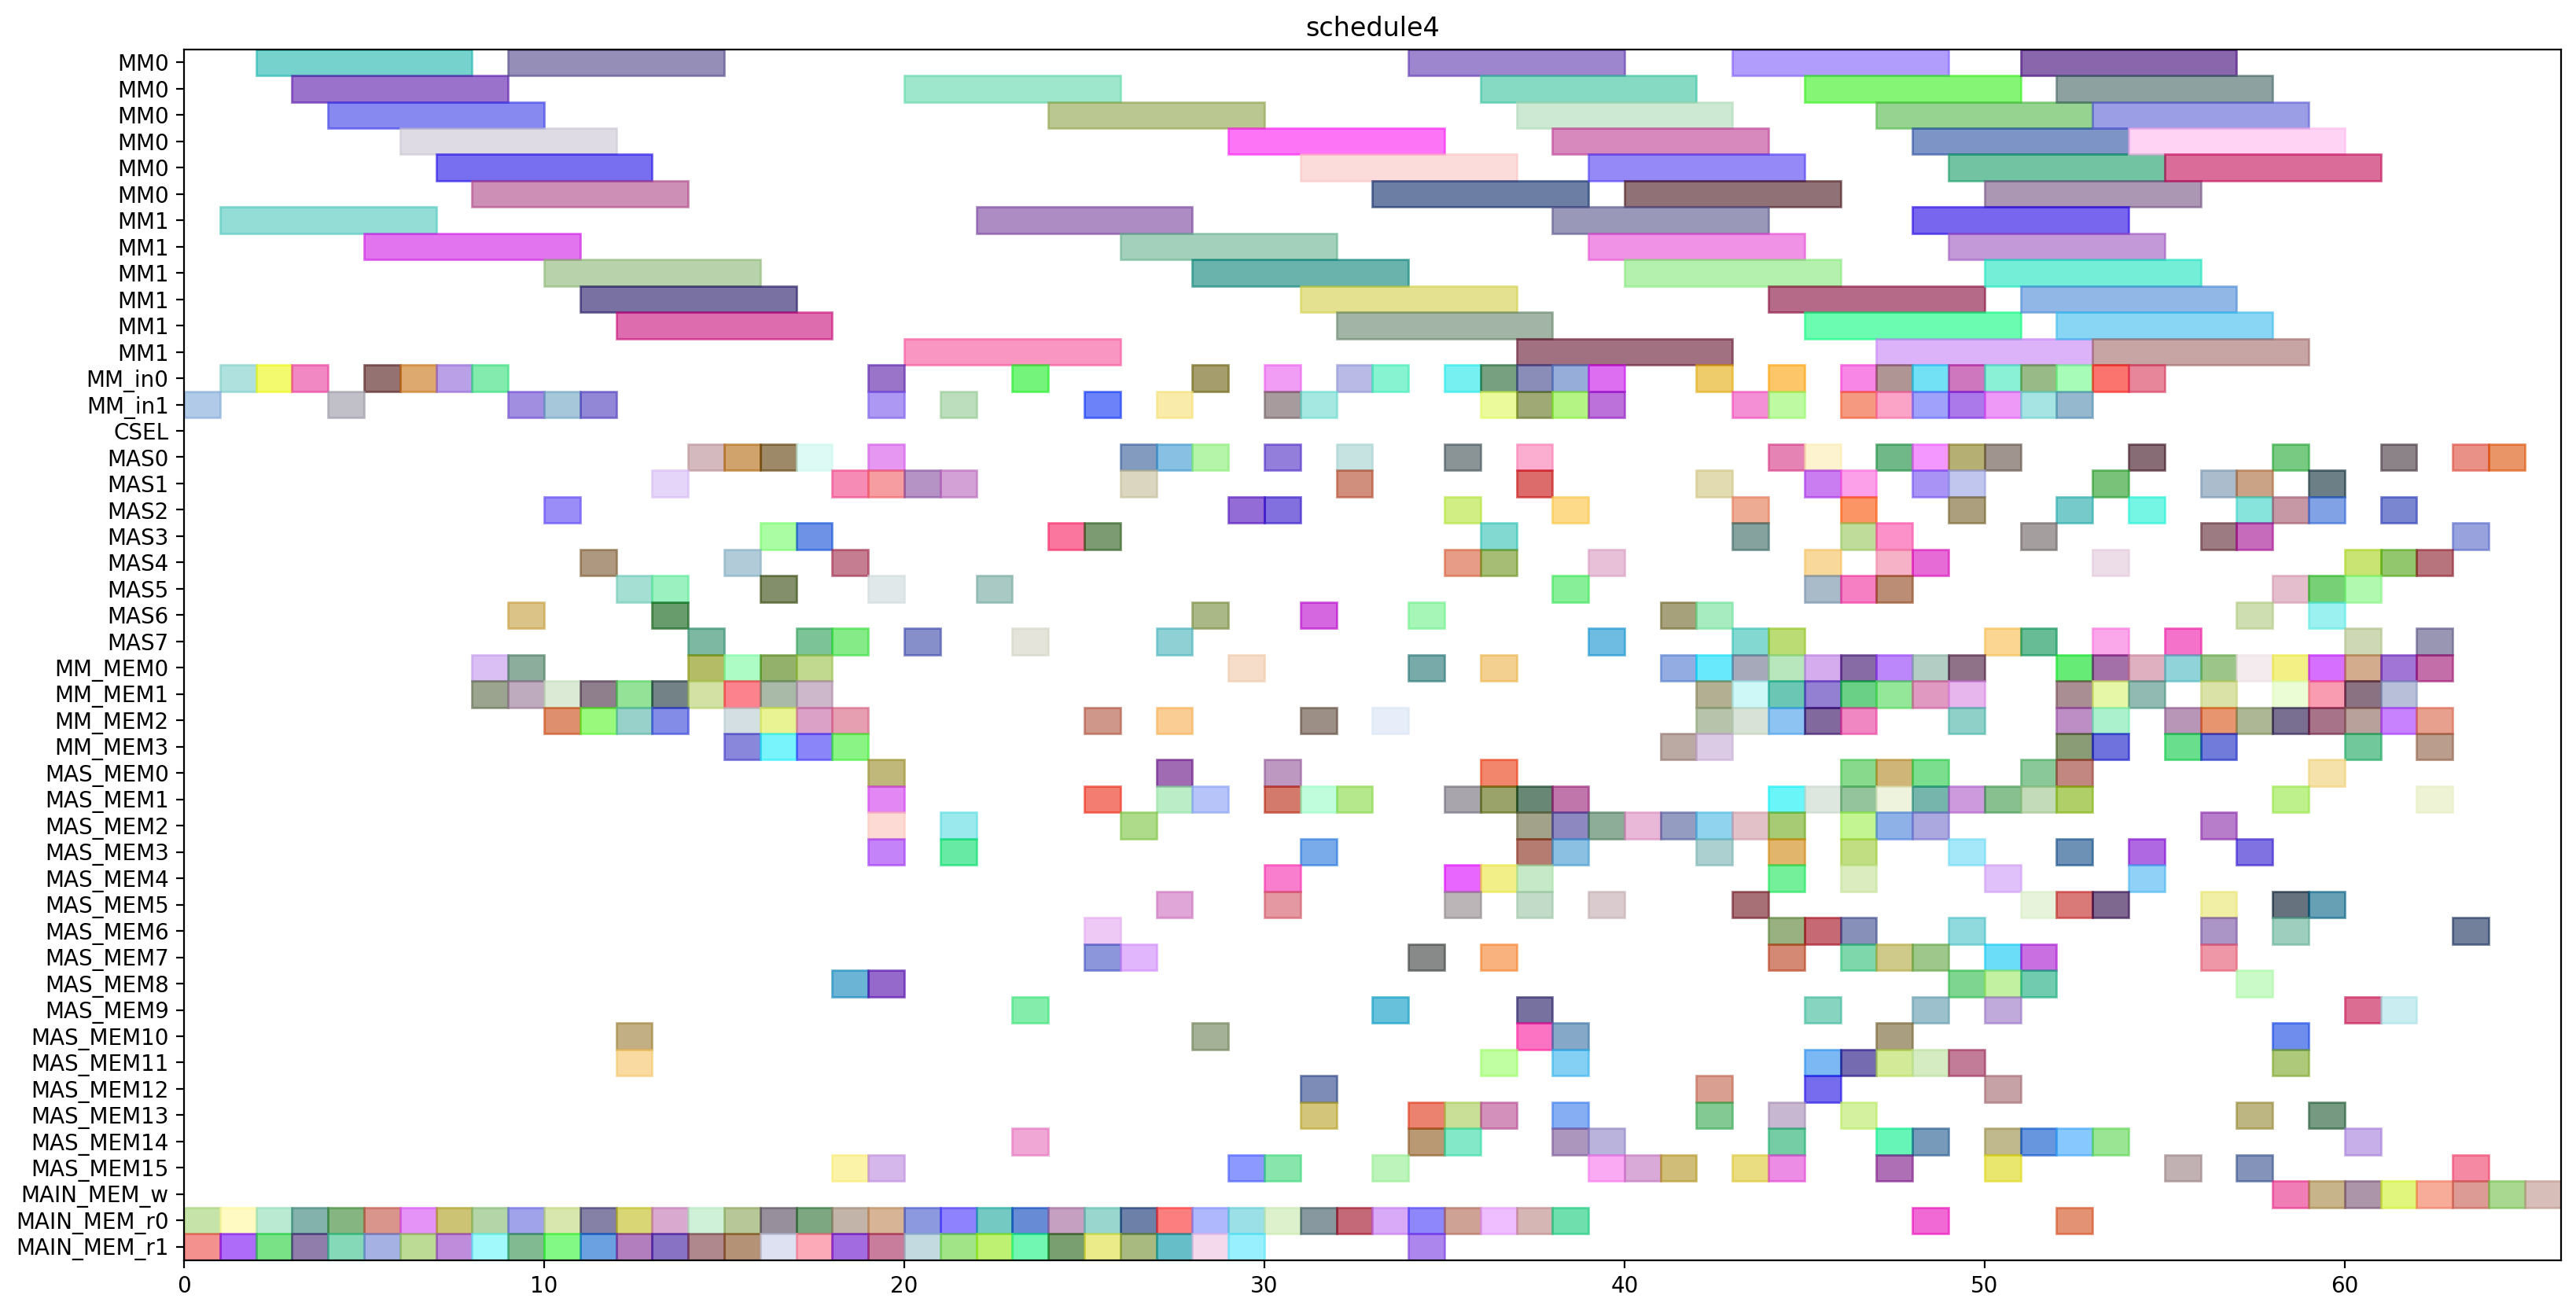

Generate this figure with Python:
from pyschedule import Scenario, solvers, plotters, alt


def solve():
	horizon = 186
	S = Scenario("schedule4", horizon=horizon)

	# resource
	MM = S.Resources('MM', num=2, size=6)
	MM_in = S.Resources('MM_in', num=2)
	CSEL = S.Resource('CSEL')
	MAS = S.Resources('MAS', num=8, size=1, periods=range(1, horizon))
	MM_MEM = S.Resources('MM_MEM', num=4)
	MAS_MEM = S.Resources('MAS_MEM', num=16)
	MAIN_MEM_w = S.Resource('MAIN_MEM_w', size=1)
	MAIN_MEM_r = S.Resources('MAIN_MEM_r', num=2)

	# result of previous scheduling
	T7_t0_in = S.Task('T7_t0_in', length=1, delay_cost=1)
	S += T7_t0_in >= 0
	T7_t0_in += MM_in[1]

	T7_t0_mem0 = S.Task('T7_t0_mem0', length=1, delay_cost=1)
	S += T7_t0_mem0 >= 0
	T7_t0_mem0 += MAIN_MEM_r[0]

	T7_t0_mem1 = S.Task('T7_t0_mem1', length=1, delay_cost=1)
	S += T7_t0_mem1 >= 0
	T7_t0_mem1 += MAIN_MEM_r[1]

	T6_t0_in = S.Task('T6_t0_in', length=1, delay_cost=1)
	S += T6_t0_in >= 1
	T6_t0_in += MM_in[0]

	T6_t0_mem0 = S.Task('T6_t0_mem0', length=1, delay_cost=1)
	S += T6_t0_mem0 >= 1
	T6_t0_mem0 += MAIN_MEM_r[0]

	T6_t0_mem1 = S.Task('T6_t0_mem1', length=1, delay_cost=1)
	S += T6_t0_mem1 >= 1
	T6_t0_mem1 += MAIN_MEM_r[1]

	T7_t0 = S.Task('T7_t0', length=6, delay_cost=1)
	S += T7_t0 >= 1
	T7_t0 += MM[1]

	T6_t0 = S.Task('T6_t0', length=6, delay_cost=1)
	S += T6_t0 >= 2
	T6_t0 += MM[0]

	T6_t1_in = S.Task('T6_t1_in', length=1, delay_cost=1)
	S += T6_t1_in >= 2
	T6_t1_in += MM_in[0]

	T6_t1_mem0 = S.Task('T6_t1_mem0', length=1, delay_cost=1)
	S += T6_t1_mem0 >= 2
	T6_t1_mem0 += MAIN_MEM_r[0]

	T6_t1_mem1 = S.Task('T6_t1_mem1', length=1, delay_cost=1)
	S += T6_t1_mem1 >= 2
	T6_t1_mem1 += MAIN_MEM_r[1]

	T4_t1_in = S.Task('T4_t1_in', length=1, delay_cost=1)
	S += T4_t1_in >= 3
	T4_t1_in += MM_in[0]

	T4_t1_mem0 = S.Task('T4_t1_mem0', length=1, delay_cost=1)
	S += T4_t1_mem0 >= 3
	T4_t1_mem0 += MAIN_MEM_r[0]

	T4_t1_mem1 = S.Task('T4_t1_mem1', length=1, delay_cost=1)
	S += T4_t1_mem1 >= 3
	T4_t1_mem1 += MAIN_MEM_r[1]

	T6_t1 = S.Task('T6_t1', length=6, delay_cost=1)
	S += T6_t1 >= 3
	T6_t1 += MM[0]

	T4_t0_in = S.Task('T4_t0_in', length=1, delay_cost=1)
	S += T4_t0_in >= 4
	T4_t0_in += MM_in[1]

	T4_t0_mem0 = S.Task('T4_t0_mem0', length=1, delay_cost=1)
	S += T4_t0_mem0 >= 4
	T4_t0_mem0 += MAIN_MEM_r[0]

	T4_t0_mem1 = S.Task('T4_t0_mem1', length=1, delay_cost=1)
	S += T4_t0_mem1 >= 4
	T4_t0_mem1 += MAIN_MEM_r[1]

	T4_t1 = S.Task('T4_t1', length=6, delay_cost=1)
	S += T4_t1 >= 4
	T4_t1 += MM[0]

	T4_t0 = S.Task('T4_t0', length=6, delay_cost=1)
	S += T4_t0 >= 5
	T4_t0 += MM[1]

	T7_t1_in = S.Task('T7_t1_in', length=1, delay_cost=1)
	S += T7_t1_in >= 5
	T7_t1_in += MM_in[0]

	T7_t1_mem0 = S.Task('T7_t1_mem0', length=1, delay_cost=1)
	S += T7_t1_mem0 >= 5
	T7_t1_mem0 += MAIN_MEM_r[0]

	T7_t1_mem1 = S.Task('T7_t1_mem1', length=1, delay_cost=1)
	S += T7_t1_mem1 >= 5
	T7_t1_mem1 += MAIN_MEM_r[1]

	T5_t3_in = S.Task('T5_t3_in', length=1, delay_cost=1)
	S += T5_t3_in >= 6
	T5_t3_in += MM_in[0]

	T5_t3_mem0 = S.Task('T5_t3_mem0', length=1, delay_cost=1)
	S += T5_t3_mem0 >= 6
	T5_t3_mem0 += MAIN_MEM_r[0]

	T5_t3_mem1 = S.Task('T5_t3_mem1', length=1, delay_cost=1)
	S += T5_t3_mem1 >= 6
	T5_t3_mem1 += MAIN_MEM_r[1]

	T7_t1 = S.Task('T7_t1', length=6, delay_cost=1)
	S += T7_t1 >= 6
	T7_t1 += MM[0]

	T3_t1_in = S.Task('T3_t1_in', length=1, delay_cost=1)
	S += T3_t1_in >= 7
	T3_t1_in += MM_in[0]

	T3_t1_mem0 = S.Task('T3_t1_mem0', length=1, delay_cost=1)
	S += T3_t1_mem0 >= 7
	T3_t1_mem0 += MAIN_MEM_r[0]

	T3_t1_mem1 = S.Task('T3_t1_mem1', length=1, delay_cost=1)
	S += T3_t1_mem1 >= 7
	T3_t1_mem1 += MAIN_MEM_r[1]

	T5_t3 = S.Task('T5_t3', length=6, delay_cost=1)
	S += T5_t3 >= 7
	T5_t3 += MM[0]

	T3_t0_in = S.Task('T3_t0_in', length=1, delay_cost=1)
	S += T3_t0_in >= 8
	T3_t0_in += MM_in[0]

	T3_t0_mem0 = S.Task('T3_t0_mem0', length=1, delay_cost=1)
	S += T3_t0_mem0 >= 8
	T3_t0_mem0 += MAIN_MEM_r[0]

	T3_t0_mem1 = S.Task('T3_t0_mem1', length=1, delay_cost=1)
	S += T3_t0_mem1 >= 8
	T3_t0_mem1 += MAIN_MEM_r[1]

	T3_t1 = S.Task('T3_t1', length=6, delay_cost=1)
	S += T3_t1 >= 8
	T3_t1 += MM[0]

	T60_mem0 = S.Task('T60_mem0', length=1, delay_cost=1)
	S += T60_mem0 >= 8
	T60_mem0 += MM_MEM[0]

	T60_mem1 = S.Task('T60_mem1', length=1, delay_cost=1)
	S += T60_mem1 >= 8
	T60_mem1 += MM_MEM[1]

	T1_t3_in = S.Task('T1_t3_in', length=1, delay_cost=1)
	S += T1_t3_in >= 9
	T1_t3_in += MM_in[1]

	T1_t3_mem0 = S.Task('T1_t3_mem0', length=1, delay_cost=1)
	S += T1_t3_mem0 >= 9
	T1_t3_mem0 += MAIN_MEM_r[0]

	T1_t3_mem1 = S.Task('T1_t3_mem1', length=1, delay_cost=1)
	S += T1_t3_mem1 >= 9
	T1_t3_mem1 += MAIN_MEM_r[1]

	T3_t0 = S.Task('T3_t0', length=6, delay_cost=1)
	S += T3_t0 >= 9
	T3_t0 += MM[0]

	T60 = S.Task('T60', length=1, delay_cost=1)
	S += T60 >= 9
	T60 += MAS[6]

	T6_t5_mem0 = S.Task('T6_t5_mem0', length=1, delay_cost=1)
	S += T6_t5_mem0 >= 9
	T6_t5_mem0 += MM_MEM[0]

	T6_t5_mem1 = S.Task('T6_t5_mem1', length=1, delay_cost=1)
	S += T6_t5_mem1 >= 9
	T6_t5_mem1 += MM_MEM[1]

	T1_t3 = S.Task('T1_t3', length=6, delay_cost=1)
	S += T1_t3 >= 10
	T1_t3 += MM[1]

	T2_t1_in = S.Task('T2_t1_in', length=1, delay_cost=1)
	S += T2_t1_in >= 10
	T2_t1_in += MM_in[1]

	T2_t1_mem0 = S.Task('T2_t1_mem0', length=1, delay_cost=1)
	S += T2_t1_mem0 >= 10
	T2_t1_mem0 += MAIN_MEM_r[0]

	T2_t1_mem1 = S.Task('T2_t1_mem1', length=1, delay_cost=1)
	S += T2_t1_mem1 >= 10
	T2_t1_mem1 += MAIN_MEM_r[1]

	T40_mem0 = S.Task('T40_mem0', length=1, delay_cost=1)
	S += T40_mem0 >= 10
	T40_mem0 += MM_MEM[2]

	T40_mem1 = S.Task('T40_mem1', length=1, delay_cost=1)
	S += T40_mem1 >= 10
	T40_mem1 += MM_MEM[1]

	T6_t5 = S.Task('T6_t5', length=1, delay_cost=1)
	S += T6_t5 >= 10
	T6_t5 += MAS[2]

	T2_t0_in = S.Task('T2_t0_in', length=1, delay_cost=1)
	S += T2_t0_in >= 11
	T2_t0_in += MM_in[1]

	T2_t0_mem0 = S.Task('T2_t0_mem0', length=1, delay_cost=1)
	S += T2_t0_mem0 >= 11
	T2_t0_mem0 += MAIN_MEM_r[0]

	T2_t0_mem1 = S.Task('T2_t0_mem1', length=1, delay_cost=1)
	S += T2_t0_mem1 >= 11
	T2_t0_mem1 += MAIN_MEM_r[1]

	T2_t1 = S.Task('T2_t1', length=6, delay_cost=1)
	S += T2_t1 >= 11
	T2_t1 += MM[1]

	T40 = S.Task('T40', length=1, delay_cost=1)
	S += T40 >= 11
	T40 += MAS[4]

	T70_mem0 = S.Task('T70_mem0', length=1, delay_cost=1)
	S += T70_mem0 >= 11
	T70_mem0 += MM_MEM[2]

	T70_mem1 = S.Task('T70_mem1', length=1, delay_cost=1)
	S += T70_mem1 >= 11
	T70_mem1 += MM_MEM[1]

	T11_t2_mem0 = S.Task('T11_t2_mem0', length=1, delay_cost=1)
	S += T11_t2_mem0 >= 12
	T11_t2_mem0 += MAIN_MEM_r[0]

	T11_t2_mem1 = S.Task('T11_t2_mem1', length=1, delay_cost=1)
	S += T11_t2_mem1 >= 12
	T11_t2_mem1 += MAIN_MEM_r[1]

	T150_mem0 = S.Task('T150_mem0', length=1, delay_cost=1)
	S += T150_mem0 >= 12
	T150_mem0 += MAS_MEM[10]

	T150_mem1 = S.Task('T150_mem1', length=1, delay_cost=1)
	S += T150_mem1 >= 12
	T150_mem1 += MAS_MEM[11]

	T2_t0 = S.Task('T2_t0', length=6, delay_cost=1)
	S += T2_t0 >= 12
	T2_t0 += MM[1]

	T4_t5_mem0 = S.Task('T4_t5_mem0', length=1, delay_cost=1)
	S += T4_t5_mem0 >= 12
	T4_t5_mem0 += MM_MEM[2]

	T4_t5_mem1 = S.Task('T4_t5_mem1', length=1, delay_cost=1)
	S += T4_t5_mem1 >= 12
	T4_t5_mem1 += MM_MEM[1]

	T70 = S.Task('T70', length=1, delay_cost=1)
	S += T70 >= 12
	T70 += MAS[5]

	T11_t2 = S.Task('T11_t2', length=1, delay_cost=1)
	S += T11_t2 >= 13
	T11_t2 += MAS[5]

	T150 = S.Task('T150', length=1, delay_cost=1)
	S += T150 >= 13
	T150 += MAS[6]

	T4_t5 = S.Task('T4_t5', length=1, delay_cost=1)
	S += T4_t5 >= 13
	T4_t5 += MAS[1]

	T7_t5_mem0 = S.Task('T7_t5_mem0', length=1, delay_cost=1)
	S += T7_t5_mem0 >= 13
	T7_t5_mem0 += MM_MEM[2]

	T7_t5_mem1 = S.Task('T7_t5_mem1', length=1, delay_cost=1)
	S += T7_t5_mem1 >= 13
	T7_t5_mem1 += MM_MEM[1]

	T9_t2_mem0 = S.Task('T9_t2_mem0', length=1, delay_cost=1)
	S += T9_t2_mem0 >= 13
	T9_t2_mem0 += MAIN_MEM_r[0]

	T9_t2_mem1 = S.Task('T9_t2_mem1', length=1, delay_cost=1)
	S += T9_t2_mem1 >= 13
	T9_t2_mem1 += MAIN_MEM_r[1]

	T5_t5_mem0 = S.Task('T5_t5_mem0', length=1, delay_cost=1)
	S += T5_t5_mem0 >= 14
	T5_t5_mem0 += MM_MEM[0]

	T5_t5_mem1 = S.Task('T5_t5_mem1', length=1, delay_cost=1)
	S += T5_t5_mem1 >= 14
	T5_t5_mem1 += MM_MEM[1]

	T7_t3_mem0 = S.Task('T7_t3_mem0', length=1, delay_cost=1)
	S += T7_t3_mem0 >= 14
	T7_t3_mem0 += MAIN_MEM_r[0]

	T7_t3_mem1 = S.Task('T7_t3_mem1', length=1, delay_cost=1)
	S += T7_t3_mem1 >= 14
	T7_t3_mem1 += MAIN_MEM_r[1]

	T7_t5 = S.Task('T7_t5', length=1, delay_cost=1)
	S += T7_t5 >= 14
	T7_t5 += MAS[7]

	T9_t2 = S.Task('T9_t2', length=1, delay_cost=1)
	S += T9_t2 >= 14
	T9_t2 += MAS[0]

	T10_t2_mem0 = S.Task('T10_t2_mem0', length=1, delay_cost=1)
	S += T10_t2_mem0 >= 15
	T10_t2_mem0 += MAIN_MEM_r[0]

	T10_t2_mem1 = S.Task('T10_t2_mem1', length=1, delay_cost=1)
	S += T10_t2_mem1 >= 15
	T10_t2_mem1 += MAIN_MEM_r[1]

	T11_mem0 = S.Task('T11_mem0', length=1, delay_cost=1)
	S += T11_mem0 >= 15
	T11_mem0 += MM_MEM[2]

	T11_mem1 = S.Task('T11_mem1', length=1, delay_cost=1)
	S += T11_mem1 >= 15
	T11_mem1 += MM_MEM[3]

	T51_mem0 = S.Task('T51_mem0', length=1, delay_cost=1)
	S += T51_mem0 >= 15
	T51_mem0 += MM_MEM[0]

	T51_mem1 = S.Task('T51_mem1', length=1, delay_cost=1)
	S += T51_mem1 >= 15
	T51_mem1 += MM_MEM[1]

	T5_t5 = S.Task('T5_t5', length=1, delay_cost=1)
	S += T5_t5 >= 15
	T5_t5 += MAS[0]

	T7_t3 = S.Task('T7_t3', length=1, delay_cost=1)
	S += T7_t3 >= 15
	T7_t3 += MAS[4]

	T10_t2 = S.Task('T10_t2', length=1, delay_cost=1)
	S += T10_t2 >= 16
	T10_t2 += MAS[5]

	T11 = S.Task('T11', length=1, delay_cost=1)
	S += T11 >= 16
	T11 += MAS[0]

	T1_t5_mem0 = S.Task('T1_t5_mem0', length=1, delay_cost=1)
	S += T1_t5_mem0 >= 16
	T1_t5_mem0 += MM_MEM[2]

	T1_t5_mem1 = S.Task('T1_t5_mem1', length=1, delay_cost=1)
	S += T1_t5_mem1 >= 16
	T1_t5_mem1 += MM_MEM[3]

	T30_mem0 = S.Task('T30_mem0', length=1, delay_cost=1)
	S += T30_mem0 >= 16
	T30_mem0 += MM_MEM[0]

	T30_mem1 = S.Task('T30_mem1', length=1, delay_cost=1)
	S += T30_mem1 >= 16
	T30_mem1 += MM_MEM[1]

	T51 = S.Task('T51', length=1, delay_cost=1)
	S += T51 >= 16
	T51 += MAS[3]

	T5_t1_mem0 = S.Task('T5_t1_mem0', length=1, delay_cost=1)
	S += T5_t1_mem0 >= 16
	T5_t1_mem0 += MAIN_MEM_r[0]

	T5_t1_mem1 = S.Task('T5_t1_mem1', length=1, delay_cost=1)
	S += T5_t1_mem1 >= 16
	T5_t1_mem1 += MAIN_MEM_r[1]

	T1_t5 = S.Task('T1_t5', length=1, delay_cost=1)
	S += T1_t5 >= 17
	T1_t5 += MAS[3]

	T20_mem0 = S.Task('T20_mem0', length=1, delay_cost=1)
	S += T20_mem0 >= 17
	T20_mem0 += MM_MEM[2]

	T20_mem1 = S.Task('T20_mem1', length=1, delay_cost=1)
	S += T20_mem1 >= 17
	T20_mem1 += MM_MEM[3]

	T30 = S.Task('T30', length=1, delay_cost=1)
	S += T30 >= 17
	T30 += MAS[7]

	T3_t5_mem0 = S.Task('T3_t5_mem0', length=1, delay_cost=1)
	S += T3_t5_mem0 >= 17
	T3_t5_mem0 += MM_MEM[0]

	T3_t5_mem1 = S.Task('T3_t5_mem1', length=1, delay_cost=1)
	S += T3_t5_mem1 >= 17
	T3_t5_mem1 += MM_MEM[1]

	T5_t1 = S.Task('T5_t1', length=1, delay_cost=1)
	S += T5_t1 >= 17
	T5_t1 += MAS[0]

	T6_t3_mem0 = S.Task('T6_t3_mem0', length=1, delay_cost=1)
	S += T6_t3_mem0 >= 17
	T6_t3_mem0 += MAIN_MEM_r[0]

	T6_t3_mem1 = S.Task('T6_t3_mem1', length=1, delay_cost=1)
	S += T6_t3_mem1 >= 17
	T6_t3_mem1 += MAIN_MEM_r[1]

	T130_mem0 = S.Task('T130_mem0', length=1, delay_cost=1)
	S += T130_mem0 >= 18
	T130_mem0 += MAS_MEM[8]

	T130_mem1 = S.Task('T130_mem1', length=1, delay_cost=1)
	S += T130_mem1 >= 18
	T130_mem1 += MAS_MEM[15]

	T20 = S.Task('T20', length=1, delay_cost=1)
	S += T20 >= 18
	T20 += MAS[7]

	T2_t5_mem0 = S.Task('T2_t5_mem0', length=1, delay_cost=1)
	S += T2_t5_mem0 >= 18
	T2_t5_mem0 += MM_MEM[2]

	T2_t5_mem1 = S.Task('T2_t5_mem1', length=1, delay_cost=1)
	S += T2_t5_mem1 >= 18
	T2_t5_mem1 += MM_MEM[3]

	T3_t5 = S.Task('T3_t5', length=1, delay_cost=1)
	S += T3_t5 >= 18
	T3_t5 += MAS[4]

	T5_t0_mem0 = S.Task('T5_t0_mem0', length=1, delay_cost=1)
	S += T5_t0_mem0 >= 18
	T5_t0_mem0 += MAIN_MEM_r[0]

	T5_t0_mem1 = S.Task('T5_t0_mem1', length=1, delay_cost=1)
	S += T5_t0_mem1 >= 18
	T5_t0_mem1 += MAIN_MEM_r[1]

	T6_t3 = S.Task('T6_t3', length=1, delay_cost=1)
	S += T6_t3 >= 18
	T6_t3 += MAS[1]

	T120_mem0 = S.Task('T120_mem0', length=1, delay_cost=1)
	S += T120_mem0 >= 19
	T120_mem0 += MAS_MEM[8]

	T120_mem1 = S.Task('T120_mem1', length=1, delay_cost=1)
	S += T120_mem1 >= 19
	T120_mem1 += MAS_MEM[15]

	T130 = S.Task('T130', length=1, delay_cost=1)
	S += T130 >= 19
	T130 += MAS[1]

	T14_t0_in = S.Task('T14_t0_in', length=1, delay_cost=1)
	S += T14_t0_in >= 19
	T14_t0_in += MM_in[0]

	T14_t0_mem0 = S.Task('T14_t0_mem0', length=1, delay_cost=1)
	S += T14_t0_mem0 >= 19
	T14_t0_mem0 += MAS_MEM[2]

	T14_t0_mem1 = S.Task('T14_t0_mem1', length=1, delay_cost=1)
	S += T14_t0_mem1 >= 19
	T14_t0_mem1 += MAS_MEM[3]

	T2_t5 = S.Task('T2_t5', length=1, delay_cost=1)
	S += T2_t5 >= 19
	T2_t5 += MAS[5]

	T5_t0 = S.Task('T5_t0', length=1, delay_cost=1)
	S += T5_t0 >= 19
	T5_t0 += MAS[0]

	T5_t2_in = S.Task('T5_t2_in', length=1, delay_cost=1)
	S += T5_t2_in >= 19
	T5_t2_in += MM_in[1]

	T5_t2_mem0 = S.Task('T5_t2_mem0', length=1, delay_cost=1)
	S += T5_t2_mem0 >= 19
	T5_t2_mem0 += MAS_MEM[0]

	T5_t2_mem1 = S.Task('T5_t2_mem1', length=1, delay_cost=1)
	S += T5_t2_mem1 >= 19
	T5_t2_mem1 += MAS_MEM[1]

	T8_t2_mem0 = S.Task('T8_t2_mem0', length=1, delay_cost=1)
	S += T8_t2_mem0 >= 19
	T8_t2_mem0 += MAIN_MEM_r[0]

	T8_t2_mem1 = S.Task('T8_t2_mem1', length=1, delay_cost=1)
	S += T8_t2_mem1 >= 19
	T8_t2_mem1 += MAIN_MEM_r[1]

	T120 = S.Task('T120', length=1, delay_cost=1)
	S += T120 >= 20
	T120 += MAS[7]

	T14_t0 = S.Task('T14_t0', length=6, delay_cost=1)
	S += T14_t0 >= 20
	T14_t0 += MM[0]

	T5_t2 = S.Task('T5_t2', length=6, delay_cost=1)
	S += T5_t2 >= 20
	T5_t2 += MM[1]

	T6_t2_mem0 = S.Task('T6_t2_mem0', length=1, delay_cost=1)
	S += T6_t2_mem0 >= 20
	T6_t2_mem0 += MAIN_MEM_r[0]

	T6_t2_mem1 = S.Task('T6_t2_mem1', length=1, delay_cost=1)
	S += T6_t2_mem1 >= 20
	T6_t2_mem1 += MAIN_MEM_r[1]

	T8_t2 = S.Task('T8_t2', length=1, delay_cost=1)
	S += T8_t2 >= 20
	T8_t2 += MAS[1]

	T1_t0_mem0 = S.Task('T1_t0_mem0', length=1, delay_cost=1)
	S += T1_t0_mem0 >= 21
	T1_t0_mem0 += MAIN_MEM_r[0]

	T1_t0_mem1 = S.Task('T1_t0_mem1', length=1, delay_cost=1)
	S += T1_t0_mem1 >= 21
	T1_t0_mem1 += MAIN_MEM_r[1]

	T6_t2 = S.Task('T6_t2', length=1, delay_cost=1)
	S += T6_t2 >= 21
	T6_t2 += MAS[1]

	T6_t4_in = S.Task('T6_t4_in', length=1, delay_cost=1)
	S += T6_t4_in >= 21
	T6_t4_in += MM_in[1]

	T6_t4_mem0 = S.Task('T6_t4_mem0', length=1, delay_cost=1)
	S += T6_t4_mem0 >= 21
	T6_t4_mem0 += MAS_MEM[2]

	T6_t4_mem1 = S.Task('T6_t4_mem1', length=1, delay_cost=1)
	S += T6_t4_mem1 >= 21
	T6_t4_mem1 += MAS_MEM[3]

	T1_t0 = S.Task('T1_t0', length=1, delay_cost=1)
	S += T1_t0 >= 22
	T1_t0 += MAS[5]

	T6_t4 = S.Task('T6_t4', length=6, delay_cost=1)
	S += T6_t4 >= 22
	T6_t4 += MM[1]

	T7_t2_mem0 = S.Task('T7_t2_mem0', length=1, delay_cost=1)
	S += T7_t2_mem0 >= 22
	T7_t2_mem0 += MAIN_MEM_r[0]

	T7_t2_mem1 = S.Task('T7_t2_mem1', length=1, delay_cost=1)
	S += T7_t2_mem1 >= 22
	T7_t2_mem1 += MAIN_MEM_r[1]

	T4_t3_mem0 = S.Task('T4_t3_mem0', length=1, delay_cost=1)
	S += T4_t3_mem0 >= 23
	T4_t3_mem0 += MAIN_MEM_r[0]

	T4_t3_mem1 = S.Task('T4_t3_mem1', length=1, delay_cost=1)
	S += T4_t3_mem1 >= 23
	T4_t3_mem1 += MAIN_MEM_r[1]

	T7_t2 = S.Task('T7_t2', length=1, delay_cost=1)
	S += T7_t2 >= 23
	T7_t2 += MAS[7]

	T7_t4_in = S.Task('T7_t4_in', length=1, delay_cost=1)
	S += T7_t4_in >= 23
	T7_t4_in += MM_in[0]

	T7_t4_mem0 = S.Task('T7_t4_mem0', length=1, delay_cost=1)
	S += T7_t4_mem0 >= 23
	T7_t4_mem0 += MAS_MEM[14]

	T7_t4_mem1 = S.Task('T7_t4_mem1', length=1, delay_cost=1)
	S += T7_t4_mem1 >= 23
	T7_t4_mem1 += MAS_MEM[9]

	T4_t2_mem0 = S.Task('T4_t2_mem0', length=1, delay_cost=1)
	S += T4_t2_mem0 >= 24
	T4_t2_mem0 += MAIN_MEM_r[0]

	T4_t2_mem1 = S.Task('T4_t2_mem1', length=1, delay_cost=1)
	S += T4_t2_mem1 >= 24
	T4_t2_mem1 += MAIN_MEM_r[1]

	T4_t3 = S.Task('T4_t3', length=1, delay_cost=1)
	S += T4_t3 >= 24
	T4_t3 += MAS[3]

	T7_t4 = S.Task('T7_t4', length=6, delay_cost=1)
	S += T7_t4 >= 24
	T7_t4 += MM[0]

	T3_t3_mem0 = S.Task('T3_t3_mem0', length=1, delay_cost=1)
	S += T3_t3_mem0 >= 25
	T3_t3_mem0 += MAIN_MEM_r[0]

	T3_t3_mem1 = S.Task('T3_t3_mem1', length=1, delay_cost=1)
	S += T3_t3_mem1 >= 25
	T3_t3_mem1 += MAIN_MEM_r[1]

	T4_t2 = S.Task('T4_t2', length=1, delay_cost=1)
	S += T4_t2 >= 25
	T4_t2 += MAS[3]

	T4_t4_in = S.Task('T4_t4_in', length=1, delay_cost=1)
	S += T4_t4_in >= 25
	T4_t4_in += MM_in[1]

	T4_t4_mem0 = S.Task('T4_t4_mem0', length=1, delay_cost=1)
	S += T4_t4_mem0 >= 25
	T4_t4_mem0 += MAS_MEM[6]

	T4_t4_mem1 = S.Task('T4_t4_mem1', length=1, delay_cost=1)
	S += T4_t4_mem1 >= 25
	T4_t4_mem1 += MAS_MEM[7]

	T50_mem0 = S.Task('T50_mem0', length=1, delay_cost=1)
	S += T50_mem0 >= 25
	T50_mem0 += MM_MEM[2]

	T50_mem1 = S.Task('T50_mem1', length=1, delay_cost=1)
	S += T50_mem1 >= 25
	T50_mem1 += MAS_MEM[1]

	T20_t2_mem0 = S.Task('T20_t2_mem0', length=1, delay_cost=1)
	S += T20_t2_mem0 >= 26
	T20_t2_mem0 += MAS_MEM[2]

	T20_t2_mem1 = S.Task('T20_t2_mem1', length=1, delay_cost=1)
	S += T20_t2_mem1 >= 26
	T20_t2_mem1 += MAS_MEM[7]

	T3_t2_mem0 = S.Task('T3_t2_mem0', length=1, delay_cost=1)
	S += T3_t2_mem0 >= 26
	T3_t2_mem0 += MAIN_MEM_r[0]

	T3_t2_mem1 = S.Task('T3_t2_mem1', length=1, delay_cost=1)
	S += T3_t2_mem1 >= 26
	T3_t2_mem1 += MAIN_MEM_r[1]

	T3_t3 = S.Task('T3_t3', length=1, delay_cost=1)
	S += T3_t3 >= 26
	T3_t3 += MAS[0]

	T4_t4 = S.Task('T4_t4', length=6, delay_cost=1)
	S += T4_t4 >= 26
	T4_t4 += MM[1]

	T50 = S.Task('T50', length=1, delay_cost=1)
	S += T50 >= 26
	T50 += MAS[1]

	T1_t1_mem0 = S.Task('T1_t1_mem0', length=1, delay_cost=1)
	S += T1_t1_mem0 >= 27
	T1_t1_mem0 += MAIN_MEM_r[0]

	T1_t1_mem1 = S.Task('T1_t1_mem1', length=1, delay_cost=1)
	S += T1_t1_mem1 >= 27
	T1_t1_mem1 += MAIN_MEM_r[1]

	T20_t2 = S.Task('T20_t2', length=1, delay_cost=1)
	S += T20_t2 >= 27
	T20_t2 += MAS[7]

	T3_t2 = S.Task('T3_t2', length=1, delay_cost=1)
	S += T3_t2 >= 27
	T3_t2 += MAS[0]

	T3_t4_in = S.Task('T3_t4_in', length=1, delay_cost=1)
	S += T3_t4_in >= 27
	T3_t4_in += MM_in[1]

	T3_t4_mem0 = S.Task('T3_t4_mem0', length=1, delay_cost=1)
	S += T3_t4_mem0 >= 27
	T3_t4_mem0 += MAS_MEM[0]

	T3_t4_mem1 = S.Task('T3_t4_mem1', length=1, delay_cost=1)
	S += T3_t4_mem1 >= 27
	T3_t4_mem1 += MAS_MEM[1]

	T61_mem0 = S.Task('T61_mem0', length=1, delay_cost=1)
	S += T61_mem0 >= 27
	T61_mem0 += MM_MEM[2]

	T61_mem1 = S.Task('T61_mem1', length=1, delay_cost=1)
	S += T61_mem1 >= 27
	T61_mem1 += MAS_MEM[5]

	T1_t1 = S.Task('T1_t1', length=1, delay_cost=1)
	S += T1_t1 >= 28
	T1_t1 += MAS[0]

	T1_t2_in = S.Task('T1_t2_in', length=1, delay_cost=1)
	S += T1_t2_in >= 28
	T1_t2_in += MM_in[0]

	T1_t2_mem0 = S.Task('T1_t2_mem0', length=1, delay_cost=1)
	S += T1_t2_mem0 >= 28
	T1_t2_mem0 += MAS_MEM[10]

	T1_t2_mem1 = S.Task('T1_t2_mem1', length=1, delay_cost=1)
	S += T1_t2_mem1 >= 28
	T1_t2_mem1 += MAS_MEM[1]

	T2_t3_mem0 = S.Task('T2_t3_mem0', length=1, delay_cost=1)
	S += T2_t3_mem0 >= 28
	T2_t3_mem0 += MAIN_MEM_r[0]

	T2_t3_mem1 = S.Task('T2_t3_mem1', length=1, delay_cost=1)
	S += T2_t3_mem1 >= 28
	T2_t3_mem1 += MAIN_MEM_r[1]

	T3_t4 = S.Task('T3_t4', length=6, delay_cost=1)
	S += T3_t4 >= 28
	T3_t4 += MM[1]

	T61 = S.Task('T61', length=1, delay_cost=1)
	S += T61 >= 28
	T61 += MAS[6]

	T1_t2 = S.Task('T1_t2', length=6, delay_cost=1)
	S += T1_t2 >= 29
	T1_t2 += MM[0]

	T2_t2_mem0 = S.Task('T2_t2_mem0', length=1, delay_cost=1)
	S += T2_t2_mem0 >= 29
	T2_t2_mem0 += MAIN_MEM_r[0]

	T2_t2_mem1 = S.Task('T2_t2_mem1', length=1, delay_cost=1)
	S += T2_t2_mem1 >= 29
	T2_t2_mem1 += MAIN_MEM_r[1]

	T2_t3 = S.Task('T2_t3', length=1, delay_cost=1)
	S += T2_t3 >= 29
	T2_t3 += MAS[2]

	T71_mem0 = S.Task('T71_mem0', length=1, delay_cost=1)
	S += T71_mem0 >= 29
	T71_mem0 += MM_MEM[0]

	T71_mem1 = S.Task('T71_mem1', length=1, delay_cost=1)
	S += T71_mem1 >= 29
	T71_mem1 += MAS_MEM[15]

	T10_t0_in = S.Task('T10_t0_in', length=1, delay_cost=1)
	S += T10_t0_in >= 30
	T10_t0_in += MM_in[1]

	T10_t0_mem0 = S.Task('T10_t0_mem0', length=1, delay_cost=1)
	S += T10_t0_mem0 >= 30
	T10_t0_mem0 += MAIN_MEM_r[0]

	T10_t0_mem1 = S.Task('T10_t0_mem1', length=1, delay_cost=1)
	S += T10_t0_mem1 >= 30
	T10_t0_mem1 += MAS_MEM[15]

	T151_mem0 = S.Task('T151_mem0', length=1, delay_cost=1)
	S += T151_mem0 >= 30
	T151_mem0 += MAS_MEM[0]

	T151_mem1 = S.Task('T151_mem1', length=1, delay_cost=1)
	S += T151_mem1 >= 30
	T151_mem1 += MAS_MEM[1]

	T2_t2 = S.Task('T2_t2', length=1, delay_cost=1)
	S += T2_t2 >= 30
	T2_t2 += MAS[2]

	T2_t4_in = S.Task('T2_t4_in', length=1, delay_cost=1)
	S += T2_t4_in >= 30
	T2_t4_in += MM_in[0]

	T2_t4_mem0 = S.Task('T2_t4_mem0', length=1, delay_cost=1)
	S += T2_t4_mem0 >= 30
	T2_t4_mem0 += MAS_MEM[4]

	T2_t4_mem1 = S.Task('T2_t4_mem1', length=1, delay_cost=1)
	S += T2_t4_mem1 >= 30
	T2_t4_mem1 += MAS_MEM[5]

	T71 = S.Task('T71', length=1, delay_cost=1)
	S += T71 >= 30
	T71 += MAS[0]

	T10_t0 = S.Task('T10_t0', length=6, delay_cost=1)
	S += T10_t0 >= 31
	T10_t0 += MM[1]

	T151 = S.Task('T151', length=1, delay_cost=1)
	S += T151 >= 31
	T151 += MAS[6]

	T17_t3_mem0 = S.Task('T17_t3_mem0', length=1, delay_cost=1)
	S += T17_t3_mem0 >= 31
	T17_t3_mem0 += MAS_MEM[12]

	T17_t3_mem1 = S.Task('T17_t3_mem1', length=1, delay_cost=1)
	S += T17_t3_mem1 >= 31
	T17_t3_mem1 += MAS_MEM[13]

	T2_t4 = S.Task('T2_t4', length=6, delay_cost=1)
	S += T2_t4 >= 31
	T2_t4 += MM[0]

	T41_mem0 = S.Task('T41_mem0', length=1, delay_cost=1)
	S += T41_mem0 >= 31
	T41_mem0 += MM_MEM[2]

	T41_mem1 = S.Task('T41_mem1', length=1, delay_cost=1)
	S += T41_mem1 >= 31
	T41_mem1 += MAS_MEM[3]

	T9_t1_in = S.Task('T9_t1_in', length=1, delay_cost=1)
	S += T9_t1_in >= 31
	T9_t1_in += MM_in[1]

	T9_t1_mem0 = S.Task('T9_t1_mem0', length=1, delay_cost=1)
	S += T9_t1_mem0 >= 31
	T9_t1_mem0 += MAIN_MEM_r[0]

	T9_t1_mem1 = S.Task('T9_t1_mem1', length=1, delay_cost=1)
	S += T9_t1_mem1 >= 31
	T9_t1_mem1 += MAS_MEM[1]

	T17_t3 = S.Task('T17_t3', length=1, delay_cost=1)
	S += T17_t3 >= 32
	T17_t3 += MAS[0]

	T41 = S.Task('T41', length=1, delay_cost=1)
	S += T41 >= 32
	T41 += MAS[1]

	T8_t1_in = S.Task('T8_t1_in', length=1, delay_cost=1)
	S += T8_t1_in >= 32
	T8_t1_in += MM_in[0]

	T8_t1_mem0 = S.Task('T8_t1_mem0', length=1, delay_cost=1)
	S += T8_t1_mem0 >= 32
	T8_t1_mem0 += MAIN_MEM_r[0]

	T8_t1_mem1 = S.Task('T8_t1_mem1', length=1, delay_cost=1)
	S += T8_t1_mem1 >= 32
	T8_t1_mem1 += MAS_MEM[1]

	T9_t1 = S.Task('T9_t1', length=6, delay_cost=1)
	S += T9_t1 >= 32
	T9_t1 += MM[1]

	T11_t0_in = S.Task('T11_t0_in', length=1, delay_cost=1)
	S += T11_t0_in >= 33
	T11_t0_in += MM_in[0]

	T11_t0_mem0 = S.Task('T11_t0_mem0', length=1, delay_cost=1)
	S += T11_t0_mem0 >= 33
	T11_t0_mem0 += MAIN_MEM_r[0]

	T11_t0_mem1 = S.Task('T11_t0_mem1', length=1, delay_cost=1)
	S += T11_t0_mem1 >= 33
	T11_t0_mem1 += MAS_MEM[15]

	T31_mem0 = S.Task('T31_mem0', length=1, delay_cost=1)
	S += T31_mem0 >= 33
	T31_mem0 += MM_MEM[2]

	T31_mem1 = S.Task('T31_mem1', length=1, delay_cost=1)
	S += T31_mem1 >= 33
	T31_mem1 += MAS_MEM[9]

	T8_t1 = S.Task('T8_t1', length=6, delay_cost=1)
	S += T8_t1 >= 33
	T8_t1 += MM[0]

	T10_mem0 = S.Task('T10_mem0', length=1, delay_cost=1)
	S += T10_mem0 >= 34
	T10_mem0 += MM_MEM[0]

	T10_mem1 = S.Task('T10_mem1', length=1, delay_cost=1)
	S += T10_mem1 >= 34
	T10_mem1 += MAS_MEM[7]

	T11_t0 = S.Task('T11_t0', length=6, delay_cost=1)
	S += T11_t0 >= 34
	T11_t0 += MM[0]

	T11_t3_mem0 = S.Task('T11_t3_mem0', length=1, delay_cost=1)
	S += T11_t3_mem0 >= 34
	T11_t3_mem0 += MAS_MEM[14]

	T11_t3_mem1 = S.Task('T11_t3_mem1', length=1, delay_cost=1)
	S += T11_t3_mem1 >= 34
	T11_t3_mem1 += MAS_MEM[13]

	T31 = S.Task('T31', length=1, delay_cost=1)
	S += T31 >= 34
	T31 += MAS[6]

	Z3_t2_mem0 = S.Task('Z3_t2_mem0', length=1, delay_cost=1)
	S += Z3_t2_mem0 >= 34
	Z3_t2_mem0 += MAIN_MEM_r[0]

	Z3_t2_mem1 = S.Task('Z3_t2_mem1', length=1, delay_cost=1)
	S += Z3_t2_mem1 >= 34
	Z3_t2_mem1 += MAIN_MEM_r[1]

	T10 = S.Task('T10', length=1, delay_cost=1)
	S += T10 >= 35
	T10 += MAS[2]

	T10_t3_mem0 = S.Task('T10_t3_mem0', length=1, delay_cost=1)
	S += T10_t3_mem0 >= 35
	T10_t3_mem0 += MAS_MEM[14]

	T10_t3_mem1 = S.Task('T10_t3_mem1', length=1, delay_cost=1)
	S += T10_t3_mem1 >= 35
	T10_t3_mem1 += MAS_MEM[13]

	T11_t3 = S.Task('T11_t3', length=1, delay_cost=1)
	S += T11_t3 >= 35
	T11_t3 += MAS[0]

	T9_t0_in = S.Task('T9_t0_in', length=1, delay_cost=1)
	S += T9_t0_in >= 35
	T9_t0_in += MM_in[0]

	T9_t0_mem0 = S.Task('T9_t0_mem0', length=1, delay_cost=1)
	S += T9_t0_mem0 >= 35
	T9_t0_mem0 += MAIN_MEM_r[0]

	T9_t0_mem1 = S.Task('T9_t0_mem1', length=1, delay_cost=1)
	S += T9_t0_mem1 >= 35
	T9_t0_mem1 += MAS_MEM[5]

	T9_t3_mem0 = S.Task('T9_t3_mem0', length=1, delay_cost=1)
	S += T9_t3_mem0 >= 35
	T9_t3_mem0 += MAS_MEM[4]

	T9_t3_mem1 = S.Task('T9_t3_mem1', length=1, delay_cost=1)
	S += T9_t3_mem1 >= 35
	T9_t3_mem1 += MAS_MEM[1]

	Z3_t2 = S.Task('Z3_t2', length=1, delay_cost=1)
	S += Z3_t2 >= 35
	Z3_t2 += MAS[4]

	T10_t1_in = S.Task('T10_t1_in', length=1, delay_cost=1)
	S += T10_t1_in >= 36
	T10_t1_in += MM_in[0]

	T10_t1_mem0 = S.Task('T10_t1_mem0', length=1, delay_cost=1)
	S += T10_t1_mem0 >= 36
	T10_t1_mem0 += MAIN_MEM_r[0]

	T10_t1_mem1 = S.Task('T10_t1_mem1', length=1, delay_cost=1)
	S += T10_t1_mem1 >= 36
	T10_t1_mem1 += MAS_MEM[13]

	T10_t3 = S.Task('T10_t3', length=1, delay_cost=1)
	S += T10_t3 >= 36
	T10_t3 += MAS[4]

	T16_t2_mem0 = S.Task('T16_t2_mem0', length=1, delay_cost=1)
	S += T16_t2_mem0 >= 36
	T16_t2_mem0 += MAS_MEM[4]

	T16_t2_mem1 = S.Task('T16_t2_mem1', length=1, delay_cost=1)
	S += T16_t2_mem1 >= 36
	T16_t2_mem1 += MAS_MEM[1]

	T21_mem0 = S.Task('T21_mem0', length=1, delay_cost=1)
	S += T21_mem0 >= 36
	T21_mem0 += MM_MEM[0]

	T21_mem1 = S.Task('T21_mem1', length=1, delay_cost=1)
	S += T21_mem1 >= 36
	T21_mem1 += MAS_MEM[11]

	T9_t0 = S.Task('T9_t0', length=6, delay_cost=1)
	S += T9_t0 >= 36
	T9_t0 += MM[0]

	T9_t3 = S.Task('T9_t3', length=1, delay_cost=1)
	S += T9_t3 >= 36
	T9_t3 += MAS[3]

	T9_t4_in = S.Task('T9_t4_in', length=1, delay_cost=1)
	S += T9_t4_in >= 36
	T9_t4_in += MM_in[1]

	T9_t4_mem0 = S.Task('T9_t4_mem0', length=1, delay_cost=1)
	S += T9_t4_mem0 >= 36
	T9_t4_mem0 += MAS_MEM[0]

	T9_t4_mem1 = S.Task('T9_t4_mem1', length=1, delay_cost=1)
	S += T9_t4_mem1 >= 36
	T9_t4_mem1 += MAS_MEM[7]

	T10_t1 = S.Task('T10_t1', length=6, delay_cost=1)
	S += T10_t1 >= 37
	T10_t1 += MM[0]

	T10_t4_in = S.Task('T10_t4_in', length=1, delay_cost=1)
	S += T10_t4_in >= 37
	T10_t4_in += MM_in[1]

	T10_t4_mem0 = S.Task('T10_t4_mem0', length=1, delay_cost=1)
	S += T10_t4_mem0 >= 37
	T10_t4_mem0 += MAS_MEM[10]

	T10_t4_mem1 = S.Task('T10_t4_mem1', length=1, delay_cost=1)
	S += T10_t4_mem1 >= 37
	T10_t4_mem1 += MAS_MEM[9]

	T121_mem0 = S.Task('T121_mem0', length=1, delay_cost=1)
	S += T121_mem0 >= 37
	T121_mem0 += MAS_MEM[2]

	T121_mem1 = S.Task('T121_mem1', length=1, delay_cost=1)
	S += T121_mem1 >= 37
	T121_mem1 += MAS_MEM[3]

	T16_t2 = S.Task('T16_t2', length=1, delay_cost=1)
	S += T16_t2 >= 37
	T16_t2 += MAS[0]

	T21 = S.Task('T21', length=1, delay_cost=1)
	S += T21 >= 37
	T21 += MAS[1]

	T8_t0_in = S.Task('T8_t0_in', length=1, delay_cost=1)
	S += T8_t0_in >= 37
	T8_t0_in += MM_in[0]

	T8_t0_mem0 = S.Task('T8_t0_mem0', length=1, delay_cost=1)
	S += T8_t0_mem0 >= 37
	T8_t0_mem0 += MAIN_MEM_r[0]

	T8_t0_mem1 = S.Task('T8_t0_mem1', length=1, delay_cost=1)
	S += T8_t0_mem1 >= 37
	T8_t0_mem1 += MAS_MEM[5]

	T8_t3_mem0 = S.Task('T8_t3_mem0', length=1, delay_cost=1)
	S += T8_t3_mem0 >= 37
	T8_t3_mem0 += MAS_MEM[4]

	T8_t3_mem1 = S.Task('T8_t3_mem1', length=1, delay_cost=1)
	S += T8_t3_mem1 >= 37
	T8_t3_mem1 += MAS_MEM[1]

	T9_t4 = S.Task('T9_t4', length=6, delay_cost=1)
	S += T9_t4 >= 37
	T9_t4 += MM[1]

	T10_t4 = S.Task('T10_t4', length=6, delay_cost=1)
	S += T10_t4 >= 38
	T10_t4 += MM[1]

	T11_t1_in = S.Task('T11_t1_in', length=1, delay_cost=1)
	S += T11_t1_in >= 38
	T11_t1_in += MM_in[0]

	T11_t1_mem0 = S.Task('T11_t1_mem0', length=1, delay_cost=1)
	S += T11_t1_mem0 >= 38
	T11_t1_mem0 += MAIN_MEM_r[0]

	T11_t1_mem1 = S.Task('T11_t1_mem1', length=1, delay_cost=1)
	S += T11_t1_mem1 >= 38
	T11_t1_mem1 += MAS_MEM[13]

	T11_t4_in = S.Task('T11_t4_in', length=1, delay_cost=1)
	S += T11_t4_in >= 38
	T11_t4_in += MM_in[1]

	T11_t4_mem0 = S.Task('T11_t4_mem0', length=1, delay_cost=1)
	S += T11_t4_mem0 >= 38
	T11_t4_mem0 += MAS_MEM[10]

	T11_t4_mem1 = S.Task('T11_t4_mem1', length=1, delay_cost=1)
	S += T11_t4_mem1 >= 38
	T11_t4_mem1 += MAS_MEM[1]

	T121 = S.Task('T121', length=1, delay_cost=1)
	S += T121 >= 38
	T121 += MAS[5]

	T131_mem0 = S.Task('T131_mem0', length=1, delay_cost=1)
	S += T131_mem0 >= 38
	T131_mem0 += MAS_MEM[2]

	T131_mem1 = S.Task('T131_mem1', length=1, delay_cost=1)
	S += T131_mem1 >= 38
	T131_mem1 += MAS_MEM[3]

	T24_t3_mem0 = S.Task('T24_t3_mem0', length=1, delay_cost=1)
	S += T24_t3_mem0 >= 38
	T24_t3_mem0 += MAS_MEM[14]

	T24_t3_mem1 = S.Task('T24_t3_mem1', length=1, delay_cost=1)
	S += T24_t3_mem1 >= 38
	T24_t3_mem1 += MAS_MEM[11]

	T8_t0 = S.Task('T8_t0', length=6, delay_cost=1)
	S += T8_t0 >= 38
	T8_t0 += MM[0]

	T8_t3 = S.Task('T8_t3', length=1, delay_cost=1)
	S += T8_t3 >= 38
	T8_t3 += MAS[2]

	T11_t1 = S.Task('T11_t1', length=6, delay_cost=1)
	S += T11_t1 >= 39
	T11_t1 += MM[0]

	T11_t4 = S.Task('T11_t4', length=6, delay_cost=1)
	S += T11_t4 >= 39
	T11_t4 += MM[1]

	T131 = S.Task('T131', length=1, delay_cost=1)
	S += T131 >= 39
	T131 += MAS[7]

	T14_t1_in = S.Task('T14_t1_in', length=1, delay_cost=1)
	S += T14_t1_in >= 39
	T14_t1_in += MM_in[0]

	T14_t1_mem0 = S.Task('T14_t1_mem0', length=1, delay_cost=1)
	S += T14_t1_mem0 >= 39
	T14_t1_mem0 += MAS_MEM[14]

	T14_t1_mem1 = S.Task('T14_t1_mem1', length=1, delay_cost=1)
	S += T14_t1_mem1 >= 39
	T14_t1_mem1 += MAS_MEM[15]

	T24_t3 = S.Task('T24_t3', length=1, delay_cost=1)
	S += T24_t3 >= 39
	T24_t3 += MAS[4]

	T8_t4_in = S.Task('T8_t4_in', length=1, delay_cost=1)
	S += T8_t4_in >= 39
	T8_t4_in += MM_in[1]

	T8_t4_mem0 = S.Task('T8_t4_mem0', length=1, delay_cost=1)
	S += T8_t4_mem0 >= 39
	T8_t4_mem0 += MAS_MEM[2]

	T8_t4_mem1 = S.Task('T8_t4_mem1', length=1, delay_cost=1)
	S += T8_t4_mem1 >= 39
	T8_t4_mem1 += MAS_MEM[5]

	T14_t1 = S.Task('T14_t1', length=6, delay_cost=1)
	S += T14_t1 >= 40
	T14_t1 += MM[0]

	T14_t3_mem0 = S.Task('T14_t3_mem0', length=1, delay_cost=1)
	S += T14_t3_mem0 >= 40
	T14_t3_mem0 += MAS_MEM[2]

	T14_t3_mem1 = S.Task('T14_t3_mem1', length=1, delay_cost=1)
	S += T14_t3_mem1 >= 40
	T14_t3_mem1 += MAS_MEM[15]

	T8_t4 = S.Task('T8_t4', length=6, delay_cost=1)
	S += T8_t4 >= 40
	T8_t4 += MM[1]

	T14_t2_mem0 = S.Task('T14_t2_mem0', length=1, delay_cost=1)
	S += T14_t2_mem0 >= 41
	T14_t2_mem0 += MAS_MEM[2]

	T14_t2_mem1 = S.Task('T14_t2_mem1', length=1, delay_cost=1)
	S += T14_t2_mem1 >= 41
	T14_t2_mem1 += MAS_MEM[15]

	T14_t3 = S.Task('T14_t3', length=1, delay_cost=1)
	S += T14_t3 >= 41
	T14_t3 += MAS[6]

	T90_mem0 = S.Task('T90_mem0', length=1, delay_cost=1)
	S += T90_mem0 >= 41
	T90_mem0 += MM_MEM[0]

	T90_mem1 = S.Task('T90_mem1', length=1, delay_cost=1)
	S += T90_mem1 >= 41
	T90_mem1 += MM_MEM[3]

	T10_t5_mem0 = S.Task('T10_t5_mem0', length=1, delay_cost=1)
	S += T10_t5_mem0 >= 42
	T10_t5_mem0 += MM_MEM[2]

	T10_t5_mem1 = S.Task('T10_t5_mem1', length=1, delay_cost=1)
	S += T10_t5_mem1 >= 42
	T10_t5_mem1 += MM_MEM[1]

	T14_t2 = S.Task('T14_t2', length=1, delay_cost=1)
	S += T14_t2 >= 42
	T14_t2 += MAS[6]

	T14_t4_in = S.Task('T14_t4_in', length=1, delay_cost=1)
	S += T14_t4_in >= 42
	T14_t4_in += MM_in[0]

	T14_t4_mem0 = S.Task('T14_t4_mem0', length=1, delay_cost=1)
	S += T14_t4_mem0 >= 42
	T14_t4_mem0 += MAS_MEM[12]

	T14_t4_mem1 = S.Task('T14_t4_mem1', length=1, delay_cost=1)
	S += T14_t4_mem1 >= 42
	T14_t4_mem1 += MAS_MEM[13]

	T180_mem0 = S.Task('T180_mem0', length=1, delay_cost=1)
	S += T180_mem0 >= 42
	T180_mem0 += MAS_MEM[2]

	T180_mem1 = S.Task('T180_mem1', length=1, delay_cost=1)
	S += T180_mem1 >= 42
	T180_mem1 += MAS_MEM[3]

	T90 = S.Task('T90', length=1, delay_cost=1)
	S += T90 >= 42
	T90 += MAS[1]

	T9_t5_mem0 = S.Task('T9_t5_mem0', length=1, delay_cost=1)
	S += T9_t5_mem0 >= 42
	T9_t5_mem0 += MM_MEM[0]

	T9_t5_mem1 = S.Task('T9_t5_mem1', length=1, delay_cost=1)
	S += T9_t5_mem1 >= 42
	T9_t5_mem1 += MM_MEM[3]

	T10_t5 = S.Task('T10_t5', length=1, delay_cost=1)
	S += T10_t5 >= 43
	T10_t5 += MAS[3]

	T14_t4 = S.Task('T14_t4', length=6, delay_cost=1)
	S += T14_t4 >= 43
	T14_t4 += MM[0]

	T180 = S.Task('T180', length=1, delay_cost=1)
	S += T180 >= 43
	T180 += MAS[2]

	T20_t0_in = S.Task('T20_t0_in', length=1, delay_cost=1)
	S += T20_t0_in >= 43
	T20_t0_in += MM_in[1]

	T20_t0_mem0 = S.Task('T20_t0_mem0', length=1, delay_cost=1)
	S += T20_t0_mem0 >= 43
	T20_t0_mem0 += MAS_MEM[2]

	T20_t0_mem1 = S.Task('T20_t0_mem1', length=1, delay_cost=1)
	S += T20_t0_mem1 >= 43
	T20_t0_mem1 += MAS_MEM[5]

	T80_mem0 = S.Task('T80_mem0', length=1, delay_cost=1)
	S += T80_mem0 >= 43
	T80_mem0 += MM_MEM[0]

	T80_mem1 = S.Task('T80_mem1', length=1, delay_cost=1)
	S += T80_mem1 >= 43
	T80_mem1 += MM_MEM[1]

	T91_mem0 = S.Task('T91_mem0', length=1, delay_cost=1)
	S += T91_mem0 >= 43
	T91_mem0 += MM_MEM[2]

	T91_mem1 = S.Task('T91_mem1', length=1, delay_cost=1)
	S += T91_mem1 >= 43
	T91_mem1 += MAS_MEM[15]

	T9_t5 = S.Task('T9_t5', length=1, delay_cost=1)
	S += T9_t5 >= 43
	T9_t5 += MAS[7]

	T101_mem0 = S.Task('T101_mem0', length=1, delay_cost=1)
	S += T101_mem0 >= 44
	T101_mem0 += MM_MEM[2]

	T101_mem1 = S.Task('T101_mem1', length=1, delay_cost=1)
	S += T101_mem1 >= 44
	T101_mem1 += MAS_MEM[7]

	T16_t0_in = S.Task('T16_t0_in', length=1, delay_cost=1)
	S += T16_t0_in >= 44
	T16_t0_in += MM_in[1]

	T16_t0_mem0 = S.Task('T16_t0_mem0', length=1, delay_cost=1)
	S += T16_t0_mem0 >= 44
	T16_t0_mem0 += MAS_MEM[4]

	T16_t0_mem1 = S.Task('T16_t0_mem1', length=1, delay_cost=1)
	S += T16_t0_mem1 >= 44
	T16_t0_mem1 += MAS_MEM[15]

	T17_t0_in = S.Task('T17_t0_in', length=1, delay_cost=1)
	S += T17_t0_in >= 44
	T17_t0_in += MM_in[0]

	T17_t0_mem0 = S.Task('T17_t0_mem0', length=1, delay_cost=1)
	S += T17_t0_mem0 >= 44
	T17_t0_mem0 += MAS_MEM[14]

	T17_t0_mem1 = S.Task('T17_t0_mem1', length=1, delay_cost=1)
	S += T17_t0_mem1 >= 44
	T17_t0_mem1 += MAS_MEM[13]

	T190_mem0 = S.Task('T190_mem0', length=1, delay_cost=1)
	S += T190_mem0 >= 44
	T190_mem0 += MAS_MEM[2]

	T190_mem1 = S.Task('T190_mem1', length=1, delay_cost=1)
	S += T190_mem1 >= 44
	T190_mem1 += MAS_MEM[3]

	T191_mem0 = S.Task('T191_mem0', length=1, delay_cost=1)
	S += T191_mem0 >= 44
	T191_mem0 += MAS_MEM[6]

	T191_mem1 = S.Task('T191_mem1', length=1, delay_cost=1)
	S += T191_mem1 >= 44
	T191_mem1 += MAS_MEM[1]

	T20_t0 = S.Task('T20_t0', length=6, delay_cost=1)
	S += T20_t0 >= 44
	T20_t0 += MM[1]

	T80 = S.Task('T80', length=1, delay_cost=1)
	S += T80 >= 44
	T80 += MAS[7]

	T8_t5_mem0 = S.Task('T8_t5_mem0', length=1, delay_cost=1)
	S += T8_t5_mem0 >= 44
	T8_t5_mem0 += MM_MEM[0]

	T8_t5_mem1 = S.Task('T8_t5_mem1', length=1, delay_cost=1)
	S += T8_t5_mem1 >= 44
	T8_t5_mem1 += MM_MEM[1]

	T91 = S.Task('T91', length=1, delay_cost=1)
	S += T91 >= 44
	T91 += MAS[0]

	T101 = S.Task('T101', length=1, delay_cost=1)
	S += T101 >= 45
	T101 += MAS[4]

	T11_t5_mem0 = S.Task('T11_t5_mem0', length=1, delay_cost=1)
	S += T11_t5_mem0 >= 45
	T11_t5_mem0 += MM_MEM[0]

	T11_t5_mem1 = S.Task('T11_t5_mem1', length=1, delay_cost=1)
	S += T11_t5_mem1 >= 45
	T11_t5_mem1 += MM_MEM[1]

	T16_t0 = S.Task('T16_t0', length=6, delay_cost=1)
	S += T16_t0 >= 45
	T16_t0 += MM[1]

	T17_t0 = S.Task('T17_t0', length=6, delay_cost=1)
	S += T17_t0 >= 45
	T17_t0 += MM[0]

	T181_mem0 = S.Task('T181_mem0', length=1, delay_cost=1)
	S += T181_mem0 >= 45
	T181_mem0 += MAS_MEM[6]

	T181_mem1 = S.Task('T181_mem1', length=1, delay_cost=1)
	S += T181_mem1 >= 45
	T181_mem1 += MAS_MEM[1]

	T190 = S.Task('T190', length=1, delay_cost=1)
	S += T190 >= 45
	T190 += MAS[1]

	T191 = S.Task('T191', length=1, delay_cost=1)
	S += T191 >= 45
	T191 += MAS[0]

	T211_mem0 = S.Task('T211_mem0', length=1, delay_cost=1)
	S += T211_mem0 >= 45
	T211_mem0 += MAS_MEM[12]

	T211_mem1 = S.Task('T211_mem1', length=1, delay_cost=1)
	S += T211_mem1 >= 45
	T211_mem1 += MAS_MEM[9]

	T81_mem0 = S.Task('T81_mem0', length=1, delay_cost=1)
	S += T81_mem0 >= 45
	T81_mem0 += MM_MEM[2]

	T81_mem1 = S.Task('T81_mem1', length=1, delay_cost=1)
	S += T81_mem1 >= 45
	T81_mem1 += MAS_MEM[11]

	T8_t5 = S.Task('T8_t5', length=1, delay_cost=1)
	S += T8_t5 >= 45
	T8_t5 += MAS[5]

	T110_mem0 = S.Task('T110_mem0', length=1, delay_cost=1)
	S += T110_mem0 >= 46
	T110_mem0 += MM_MEM[0]

	T110_mem1 = S.Task('T110_mem1', length=1, delay_cost=1)
	S += T110_mem1 >= 46
	T110_mem1 += MM_MEM[1]

	T111_mem0 = S.Task('T111_mem0', length=1, delay_cost=1)
	S += T111_mem0 >= 46
	T111_mem0 += MM_MEM[2]

	T111_mem1 = S.Task('T111_mem1', length=1, delay_cost=1)
	S += T111_mem1 >= 46
	T111_mem1 += MAS_MEM[3]

	T11_t5 = S.Task('T11_t5', length=1, delay_cost=1)
	S += T11_t5 >= 46
	T11_t5 += MAS[1]

	T16_t1_in = S.Task('T16_t1_in', length=1, delay_cost=1)
	S += T16_t1_in >= 46
	T16_t1_in += MM_in[1]

	T16_t1_mem0 = S.Task('T16_t1_mem0', length=1, delay_cost=1)
	S += T16_t1_mem0 >= 46
	T16_t1_mem0 += MAS_MEM[0]

	T16_t1_mem1 = S.Task('T16_t1_mem1', length=1, delay_cost=1)
	S += T16_t1_mem1 >= 46
	T16_t1_mem1 += MAS_MEM[7]

	T17_t1_in = S.Task('T17_t1_in', length=1, delay_cost=1)
	S += T17_t1_in >= 46
	T17_t1_in += MM_in[0]

	T17_t1_mem0 = S.Task('T17_t1_mem0', length=1, delay_cost=1)
	S += T17_t1_mem0 >= 46
	T17_t1_mem0 += MAS_MEM[6]

	T17_t1_mem1 = S.Task('T17_t1_mem1', length=1, delay_cost=1)
	S += T17_t1_mem1 >= 46
	T17_t1_mem1 += MAS_MEM[13]

	T181 = S.Task('T181', length=1, delay_cost=1)
	S += T181 >= 46
	T181 += MAS[5]

	T20_t3_mem0 = S.Task('T20_t3_mem0', length=1, delay_cost=1)
	S += T20_t3_mem0 >= 46
	T20_t3_mem0 += MAS_MEM[4]

	T20_t3_mem1 = S.Task('T20_t3_mem1', length=1, delay_cost=1)
	S += T20_t3_mem1 >= 46
	T20_t3_mem1 += MAS_MEM[11]

	T211 = S.Task('T211', length=1, delay_cost=1)
	S += T211 >= 46
	T211 += MAS[2]

	T23_t0_mem0 = S.Task('T23_t0_mem0', length=1, delay_cost=1)
	S += T23_t0_mem0 >= 46
	T23_t0_mem0 += MAS_MEM[2]

	T23_t0_mem1 = S.Task('T23_t0_mem1', length=1, delay_cost=1)
	S += T23_t0_mem1 >= 46
	T23_t0_mem1 += MAS_MEM[1]

	T81 = S.Task('T81', length=1, delay_cost=1)
	S += T81 >= 46
	T81 += MAS[3]

	T110 = S.Task('T110', length=1, delay_cost=1)
	S += T110 >= 47
	T110 += MAS[0]

	T111 = S.Task('T111', length=1, delay_cost=1)
	S += T111 >= 47
	T111 += MAS[5]

	T140_mem0 = S.Task('T140_mem0', length=1, delay_cost=1)
	S += T140_mem0 >= 47
	T140_mem0 += MM_MEM[0]

	T140_mem1 = S.Task('T140_mem1', length=1, delay_cost=1)
	S += T140_mem1 >= 47
	T140_mem1 += MM_MEM[1]

	T16_t1 = S.Task('T16_t1', length=6, delay_cost=1)
	S += T16_t1 >= 47
	T16_t1 += MM[1]

	T16_t3_mem0 = S.Task('T16_t3_mem0', length=1, delay_cost=1)
	S += T16_t3_mem0 >= 47
	T16_t3_mem0 += MAS_MEM[14]

	T16_t3_mem1 = S.Task('T16_t3_mem1', length=1, delay_cost=1)
	S += T16_t3_mem1 >= 47
	T16_t3_mem1 += MAS_MEM[7]

	T17_t1 = S.Task('T17_t1', length=6, delay_cost=1)
	S += T17_t1 >= 47
	T17_t1 += MM[0]

	T20_t3 = S.Task('T20_t3', length=1, delay_cost=1)
	S += T20_t3 >= 47
	T20_t3 += MAS[3]

	T23_t0 = S.Task('T23_t0', length=1, delay_cost=1)
	S += T23_t0 >= 47
	T23_t0 += MAS[4]

	T23_t1_mem0 = S.Task('T23_t1_mem0', length=1, delay_cost=1)
	S += T23_t1_mem0 >= 47
	T23_t1_mem0 += MAS_MEM[2]

	T23_t1_mem1 = S.Task('T23_t1_mem1', length=1, delay_cost=1)
	S += T23_t1_mem1 >= 47
	T23_t1_mem1 += MAS_MEM[1]

	T24_t0_in = S.Task('T24_t0_in', length=1, delay_cost=1)
	S += T24_t0_in >= 47
	T24_t0_in += MM_in[1]

	T24_t0_mem0 = S.Task('T24_t0_mem0', length=1, delay_cost=1)
	S += T24_t0_mem0 >= 47
	T24_t0_mem0 += MAS_MEM[0]

	T24_t0_mem1 = S.Task('T24_t0_mem1', length=1, delay_cost=1)
	S += T24_t0_mem1 >= 47
	T24_t0_mem1 += MAS_MEM[15]

	T24_t1_in = S.Task('T24_t1_in', length=1, delay_cost=1)
	S += T24_t1_in >= 47
	T24_t1_in += MM_in[0]

	T24_t1_mem0 = S.Task('T24_t1_mem0', length=1, delay_cost=1)
	S += T24_t1_mem0 >= 47
	T24_t1_mem0 += MAS_MEM[10]

	T24_t1_mem1 = S.Task('T24_t1_mem1', length=1, delay_cost=1)
	S += T24_t1_mem1 >= 47
	T24_t1_mem1 += MAS_MEM[11]

	T140 = S.Task('T140', length=1, delay_cost=1)
	S += T140 >= 48
	T140 += MAS[4]

	T14_t5_mem0 = S.Task('T14_t5_mem0', length=1, delay_cost=1)
	S += T14_t5_mem0 >= 48
	T14_t5_mem0 += MM_MEM[0]

	T14_t5_mem1 = S.Task('T14_t5_mem1', length=1, delay_cost=1)
	S += T14_t5_mem1 >= 48
	T14_t5_mem1 += MM_MEM[1]

	T16_t3 = S.Task('T16_t3', length=1, delay_cost=1)
	S += T16_t3 >= 48
	T16_t3 += MAS[1]

	T17_t2_mem0 = S.Task('T17_t2_mem0', length=1, delay_cost=1)
	S += T17_t2_mem0 >= 48
	T17_t2_mem0 += MAS_MEM[14]

	T17_t2_mem1 = S.Task('T17_t2_mem1', length=1, delay_cost=1)
	S += T17_t2_mem1 >= 48
	T17_t2_mem1 += MAS_MEM[7]

	T23_t1 = S.Task('T23_t1', length=1, delay_cost=1)
	S += T23_t1 >= 48
	T23_t1 += MAS[0]

	T23_t3_in = S.Task('T23_t3_in', length=1, delay_cost=1)
	S += T23_t3_in >= 48
	T23_t3_in += MM_in[0]

	T23_t3_mem0 = S.Task('T23_t3_mem0', length=1, delay_cost=1)
	S += T23_t3_mem0 >= 48
	T23_t3_mem0 += MAS_MEM[2]

	T23_t3_mem1 = S.Task('T23_t3_mem1', length=1, delay_cost=1)
	S += T23_t3_mem1 >= 48
	T23_t3_mem1 += MAS_MEM[1]

	T24_t0 = S.Task('T24_t0', length=6, delay_cost=1)
	S += T24_t0 >= 48
	T24_t0 += MM[1]

	T24_t1 = S.Task('T24_t1', length=6, delay_cost=1)
	S += T24_t1 >= 48
	T24_t1 += MM[0]

	T24_t2_mem0 = S.Task('T24_t2_mem0', length=1, delay_cost=1)
	S += T24_t2_mem0 >= 48
	T24_t2_mem0 += MAS_MEM[0]

	T24_t2_mem1 = S.Task('T24_t2_mem1', length=1, delay_cost=1)
	S += T24_t2_mem1 >= 48
	T24_t2_mem1 += MAS_MEM[11]

	Z3_t0_in = S.Task('Z3_t0_in', length=1, delay_cost=1)
	S += Z3_t0_in >= 48
	Z3_t0_in += MM_in[1]

	Z3_t0_mem0 = S.Task('Z3_t0_mem0', length=1, delay_cost=1)
	S += Z3_t0_mem0 >= 48
	Z3_t0_mem0 += MAIN_MEM_r[0]

	Z3_t0_mem1 = S.Task('Z3_t0_mem1', length=1, delay_cost=1)
	S += Z3_t0_mem1 >= 48
	Z3_t0_mem1 += MAS_MEM[9]

	T100_mem0 = S.Task('T100_mem0', length=1, delay_cost=1)
	S += T100_mem0 >= 49
	T100_mem0 += MM_MEM[2]

	T100_mem1 = S.Task('T100_mem1', length=1, delay_cost=1)
	S += T100_mem1 >= 49
	T100_mem1 += MM_MEM[1]

	T141_mem0 = S.Task('T141_mem0', length=1, delay_cost=1)
	S += T141_mem0 >= 49
	T141_mem0 += MM_MEM[0]

	T141_mem1 = S.Task('T141_mem1', length=1, delay_cost=1)
	S += T141_mem1 >= 49
	T141_mem1 += MAS_MEM[3]

	T14_t5 = S.Task('T14_t5', length=1, delay_cost=1)
	S += T14_t5 >= 49
	T14_t5 += MAS[1]

	T17_t2 = S.Task('T17_t2', length=1, delay_cost=1)
	S += T17_t2 >= 49
	T17_t2 += MAS[0]

	T20_t1_in = S.Task('T20_t1_in', length=1, delay_cost=1)
	S += T20_t1_in >= 49
	T20_t1_in += MM_in[1]

	T20_t1_mem0 = S.Task('T20_t1_mem0', length=1, delay_cost=1)
	S += T20_t1_mem0 >= 49
	T20_t1_mem0 += MAS_MEM[6]

	T20_t1_mem1 = S.Task('T20_t1_mem1', length=1, delay_cost=1)
	S += T20_t1_mem1 >= 49
	T20_t1_mem1 += MAS_MEM[11]

	T23_t2_in = S.Task('T23_t2_in', length=1, delay_cost=1)
	S += T23_t2_in >= 49
	T23_t2_in += MM_in[0]

	T23_t2_mem0 = S.Task('T23_t2_mem0', length=1, delay_cost=1)
	S += T23_t2_mem0 >= 49
	T23_t2_mem0 += MAS_MEM[8]

	T23_t2_mem1 = S.Task('T23_t2_mem1', length=1, delay_cost=1)
	S += T23_t2_mem1 >= 49
	T23_t2_mem1 += MAS_MEM[1]

	T23_t3 = S.Task('T23_t3', length=6, delay_cost=1)
	S += T23_t3 >= 49
	T23_t3 += MM[0]

	T24_t2 = S.Task('T24_t2', length=1, delay_cost=1)
	S += T24_t2 >= 49
	T24_t2 += MAS[2]

	Z3_t0 = S.Task('Z3_t0', length=6, delay_cost=1)
	S += Z3_t0 >= 49
	Z3_t0 += MM[1]

	T100 = S.Task('T100', length=1, delay_cost=1)
	S += T100 >= 50
	T100 += MAS[7]

	T141 = S.Task('T141', length=1, delay_cost=1)
	S += T141 >= 50
	T141 += MAS[0]

	T20_t1 = S.Task('T20_t1', length=6, delay_cost=1)
	S += T20_t1 >= 50
	T20_t1 += MM[1]

	T20_t4_in = S.Task('T20_t4_in', length=1, delay_cost=1)
	S += T20_t4_in >= 50
	T20_t4_in += MM_in[0]

	T20_t4_mem0 = S.Task('T20_t4_mem0', length=1, delay_cost=1)
	S += T20_t4_mem0 >= 50
	T20_t4_mem0 += MAS_MEM[14]

	T20_t4_mem1 = S.Task('T20_t4_mem1', length=1, delay_cost=1)
	S += T20_t4_mem1 >= 50
	T20_t4_mem1 += MAS_MEM[7]

	T210_mem0 = S.Task('T210_mem0', length=1, delay_cost=1)
	S += T210_mem0 >= 50
	T210_mem0 += MAS_MEM[12]

	T210_mem1 = S.Task('T210_mem1', length=1, delay_cost=1)
	S += T210_mem1 >= 50
	T210_mem1 += MAS_MEM[15]

	T23_t2 = S.Task('T23_t2', length=6, delay_cost=1)
	S += T23_t2 >= 50
	T23_t2 += MM[0]

	T24_t4_in = S.Task('T24_t4_in', length=1, delay_cost=1)
	S += T24_t4_in >= 50
	T24_t4_in += MM_in[1]

	T24_t4_mem0 = S.Task('T24_t4_mem0', length=1, delay_cost=1)
	S += T24_t4_mem0 >= 50
	T24_t4_mem0 += MAS_MEM[4]

	T24_t4_mem1 = S.Task('T24_t4_mem1', length=1, delay_cost=1)
	S += T24_t4_mem1 >= 50
	T24_t4_mem1 += MAS_MEM[9]

	Z3_t3_mem0 = S.Task('Z3_t3_mem0', length=1, delay_cost=1)
	S += Z3_t3_mem0 >= 50
	Z3_t3_mem0 += MAS_MEM[8]

	Z3_t3_mem1 = S.Task('Z3_t3_mem1', length=1, delay_cost=1)
	S += Z3_t3_mem1 >= 50
	Z3_t3_mem1 += MAS_MEM[1]

	T20_t4 = S.Task('T20_t4', length=6, delay_cost=1)
	S += T20_t4 >= 51
	T20_t4 += MM[0]

	T210 = S.Task('T210', length=1, delay_cost=1)
	S += T210 >= 51
	T210 += MAS[7]

	T22_t0_mem0 = S.Task('T22_t0_mem0', length=1, delay_cost=1)
	S += T22_t0_mem0 >= 51
	T22_t0_mem0 += MAS_MEM[14]

	T22_t0_mem1 = S.Task('T22_t0_mem1', length=1, delay_cost=1)
	S += T22_t0_mem1 >= 51
	T22_t0_mem1 += MAS_MEM[5]

	T24_t4 = S.Task('T24_t4', length=6, delay_cost=1)
	S += T24_t4 >= 51
	T24_t4 += MM[1]

	Z3_t3 = S.Task('Z3_t3', length=1, delay_cost=1)
	S += Z3_t3 >= 51
	Z3_t3 += MAS[3]

	Z3_t4_in = S.Task('Z3_t4_in', length=1, delay_cost=1)
	S += Z3_t4_in >= 51
	Z3_t4_in += MM_in[0]

	Z3_t4_mem0 = S.Task('Z3_t4_mem0', length=1, delay_cost=1)
	S += Z3_t4_mem0 >= 51
	Z3_t4_mem0 += MAS_MEM[8]

	Z3_t4_mem1 = S.Task('Z3_t4_mem1', length=1, delay_cost=1)
	S += Z3_t4_mem1 >= 51
	Z3_t4_mem1 += MAS_MEM[7]

	T160_mem0 = S.Task('T160_mem0', length=1, delay_cost=1)
	S += T160_mem0 >= 52
	T160_mem0 += MM_MEM[2]

	T160_mem1 = S.Task('T160_mem1', length=1, delay_cost=1)
	S += T160_mem1 >= 52
	T160_mem1 += MM_MEM[3]

	T16_t4_in = S.Task('T16_t4_in', length=1, delay_cost=1)
	S += T16_t4_in >= 52
	T16_t4_in += MM_in[0]

	T16_t4_mem0 = S.Task('T16_t4_mem0', length=1, delay_cost=1)
	S += T16_t4_mem0 >= 52
	T16_t4_mem0 += MAS_MEM[0]

	T16_t4_mem1 = S.Task('T16_t4_mem1', length=1, delay_cost=1)
	S += T16_t4_mem1 >= 52
	T16_t4_mem1 += MAS_MEM[3]

	T17_t5_mem0 = S.Task('T17_t5_mem0', length=1, delay_cost=1)
	S += T17_t5_mem0 >= 52
	T17_t5_mem0 += MM_MEM[0]

	T17_t5_mem1 = S.Task('T17_t5_mem1', length=1, delay_cost=1)
	S += T17_t5_mem1 >= 52
	T17_t5_mem1 += MM_MEM[1]

	T22_t0 = S.Task('T22_t0', length=1, delay_cost=1)
	S += T22_t0 >= 52
	T22_t0 += MAS[2]

	T22_t1_mem0 = S.Task('T22_t1_mem0', length=1, delay_cost=1)
	S += T22_t1_mem0 >= 52
	T22_t1_mem0 += MAS_MEM[14]

	T22_t1_mem1 = S.Task('T22_t1_mem1', length=1, delay_cost=1)
	S += T22_t1_mem1 >= 52
	T22_t1_mem1 += MAS_MEM[5]

	Z3_t1_in = S.Task('Z3_t1_in', length=1, delay_cost=1)
	S += Z3_t1_in >= 52
	Z3_t1_in += MM_in[1]

	Z3_t1_mem0 = S.Task('Z3_t1_mem0', length=1, delay_cost=1)
	S += Z3_t1_mem0 >= 52
	Z3_t1_mem0 += MAIN_MEM_r[0]

	Z3_t1_mem1 = S.Task('Z3_t1_mem1', length=1, delay_cost=1)
	S += Z3_t1_mem1 >= 52
	Z3_t1_mem1 += MAS_MEM[1]

	Z3_t4 = S.Task('Z3_t4', length=6, delay_cost=1)
	S += Z3_t4 >= 52
	Z3_t4 += MM[0]

	T160 = S.Task('T160', length=1, delay_cost=1)
	S += T160 >= 53
	T160 += MAS[4]

	T16_t4 = S.Task('T16_t4', length=6, delay_cost=1)
	S += T16_t4 >= 53
	T16_t4 += MM[0]

	T16_t5_mem0 = S.Task('T16_t5_mem0', length=1, delay_cost=1)
	S += T16_t5_mem0 >= 53
	T16_t5_mem0 += MM_MEM[2]

	T16_t5_mem1 = S.Task('T16_t5_mem1', length=1, delay_cost=1)
	S += T16_t5_mem1 >= 53
	T16_t5_mem1 += MM_MEM[3]

	T170_mem0 = S.Task('T170_mem0', length=1, delay_cost=1)
	S += T170_mem0 >= 53
	T170_mem0 += MM_MEM[0]

	T170_mem1 = S.Task('T170_mem1', length=1, delay_cost=1)
	S += T170_mem1 >= 53
	T170_mem1 += MM_MEM[1]

	T17_t5 = S.Task('T17_t5', length=1, delay_cost=1)
	S += T17_t5 >= 53
	T17_t5 += MAS[7]

	T22_t1 = S.Task('T22_t1', length=1, delay_cost=1)
	S += T22_t1 >= 53
	T22_t1 += MAS[1]

	T22_t3_in = S.Task('T22_t3_in', length=1, delay_cost=1)
	S += T22_t3_in >= 53
	T22_t3_in += MM_in[0]

	T22_t3_mem0 = S.Task('T22_t3_mem0', length=1, delay_cost=1)
	S += T22_t3_mem0 >= 53
	T22_t3_mem0 += MAS_MEM[14]

	T22_t3_mem1 = S.Task('T22_t3_mem1', length=1, delay_cost=1)
	S += T22_t3_mem1 >= 53
	T22_t3_mem1 += MAS_MEM[5]

	Z3_t1 = S.Task('Z3_t1', length=6, delay_cost=1)
	S += Z3_t1 >= 53
	Z3_t1 += MM[1]

	T16_t5 = S.Task('T16_t5', length=1, delay_cost=1)
	S += T16_t5 >= 54
	T16_t5 += MAS[0]

	T170 = S.Task('T170', length=1, delay_cost=1)
	S += T170 >= 54
	T170 += MAS[2]

	T22_t2_in = S.Task('T22_t2_in', length=1, delay_cost=1)
	S += T22_t2_in >= 54
	T22_t2_in += MM_in[0]

	T22_t2_mem0 = S.Task('T22_t2_mem0', length=1, delay_cost=1)
	S += T22_t2_mem0 >= 54
	T22_t2_mem0 += MAS_MEM[4]

	T22_t2_mem1 = S.Task('T22_t2_mem1', length=1, delay_cost=1)
	S += T22_t2_mem1 >= 54
	T22_t2_mem1 += MAS_MEM[3]

	T22_t3 = S.Task('T22_t3', length=6, delay_cost=1)
	S += T22_t3 >= 54
	T22_t3 += MM[0]

	T23_t5_mem0 = S.Task('T23_t5_mem0', length=1, delay_cost=1)
	S += T23_t5_mem0 >= 54
	T23_t5_mem0 += MM_MEM[0]

	T23_t5_mem1 = S.Task('T23_t5_mem1', length=1, delay_cost=1)
	S += T23_t5_mem1 >= 54
	T23_t5_mem1 += MM_MEM[1]

	T200_mem0 = S.Task('T200_mem0', length=1, delay_cost=1)
	S += T200_mem0 >= 55
	T200_mem0 += MM_MEM[2]

	T200_mem1 = S.Task('T200_mem1', length=1, delay_cost=1)
	S += T200_mem1 >= 55
	T200_mem1 += MM_MEM[3]

	T22_t2 = S.Task('T22_t2', length=6, delay_cost=1)
	S += T22_t2 >= 55
	T22_t2 += MM[0]

	T230_mem0 = S.Task('T230_mem0', length=1, delay_cost=1)
	S += T230_mem0 >= 55
	T230_mem0 += MM_MEM[0]

	T230_mem1 = S.Task('T230_mem1', length=1, delay_cost=1)
	S += T230_mem1 >= 55
	T230_mem1 += MAS_MEM[15]

	T23_t5 = S.Task('T23_t5', length=1, delay_cost=1)
	S += T23_t5 >= 55
	T23_t5 += MAS[7]

	T200 = S.Task('T200', length=1, delay_cost=1)
	S += T200 >= 56
	T200 += MAS[3]

	T20_t5_mem0 = S.Task('T20_t5_mem0', length=1, delay_cost=1)
	S += T20_t5_mem0 >= 56
	T20_t5_mem0 += MM_MEM[2]

	T20_t5_mem1 = S.Task('T20_t5_mem1', length=1, delay_cost=1)
	S += T20_t5_mem1 >= 56
	T20_t5_mem1 += MM_MEM[3]

	T230 = S.Task('T230', length=1, delay_cost=1)
	S += T230 >= 56
	T230 += MAS[1]

	T231_mem0 = S.Task('T231_mem0', length=1, delay_cost=1)
	S += T231_mem0 >= 56
	T231_mem0 += MM_MEM[0]

	T231_mem1 = S.Task('T231_mem1', length=1, delay_cost=1)
	S += T231_mem1 >= 56
	T231_mem1 += MM_MEM[1]

	T250_mem0 = S.Task('T250_mem0', length=1, delay_cost=1)
	S += T250_mem0 >= 56
	T250_mem0 += MAS_MEM[6]

	T250_mem1 = S.Task('T250_mem1', length=1, delay_cost=1)
	S += T250_mem1 >= 56
	T250_mem1 += MAS_MEM[7]

	X40_mem0 = S.Task('X40_mem0', length=1, delay_cost=1)
	S += X40_mem0 >= 56
	X40_mem0 += MAS_MEM[2]

	X40_mem1 = S.Task('X40_mem1', length=1, delay_cost=1)
	S += X40_mem1 >= 56
	X40_mem1 += MAS_MEM[5]

	T171_mem0 = S.Task('T171_mem0', length=1, delay_cost=1)
	S += T171_mem0 >= 57
	T171_mem0 += MM_MEM[2]

	T171_mem1 = S.Task('T171_mem1', length=1, delay_cost=1)
	S += T171_mem1 >= 57
	T171_mem1 += MAS_MEM[15]

	T201_mem0 = S.Task('T201_mem0', length=1, delay_cost=1)
	S += T201_mem0 >= 57
	T201_mem0 += MM_MEM[0]

	T201_mem1 = S.Task('T201_mem1', length=1, delay_cost=1)
	S += T201_mem1 >= 57
	T201_mem1 += MAS_MEM[13]

	T20_t5 = S.Task('T20_t5', length=1, delay_cost=1)
	S += T20_t5 >= 57
	T20_t5 += MAS[6]

	T231 = S.Task('T231', length=1, delay_cost=1)
	S += T231 >= 57
	T231 += MAS[3]

	T250 = S.Task('T250', length=1, delay_cost=1)
	S += T250 >= 57
	T250 += MAS[1]

	X40 = S.Task('X40', length=1, delay_cost=1)
	S += X40 >= 57
	X40 += MAS[2]

	Z40_mem0 = S.Task('Z40_mem0', length=1, delay_cost=1)
	S += Z40_mem0 >= 57
	Z40_mem0 += MAS_MEM[8]

	Z40_mem1 = S.Task('Z40_mem1', length=1, delay_cost=1)
	S += Z40_mem1 >= 57
	Z40_mem1 += MAS_MEM[3]

	T171 = S.Task('T171', length=1, delay_cost=1)
	S += T171 >= 58
	T171 += MAS[2]

	T201 = S.Task('T201', length=1, delay_cost=1)
	S += T201 >= 58
	T201 += MAS[5]

	T251_mem0 = S.Task('T251_mem0', length=1, delay_cost=1)
	S += T251_mem0 >= 58
	T251_mem0 += MAS_MEM[10]

	T251_mem1 = S.Task('T251_mem1', length=1, delay_cost=1)
	S += T251_mem1 >= 58
	T251_mem1 += MAS_MEM[11]

	X40_w = S.Task('X40_w', length=1, delay_cost=1)
	S += X40_w >= 58
	X40_w += MAIN_MEM_w

	X41_mem0 = S.Task('X41_mem0', length=1, delay_cost=1)
	S += X41_mem0 >= 58
	X41_mem0 += MAS_MEM[6]

	X41_mem1 = S.Task('X41_mem1', length=1, delay_cost=1)
	S += X41_mem1 >= 58
	X41_mem1 += MAS_MEM[5]

	Z40 = S.Task('Z40', length=1, delay_cost=1)
	S += Z40 >= 58
	Z40 += MAS[0]

	T221_mem0 = S.Task('T221_mem0', length=1, delay_cost=1)
	S += T221_mem0 >= 59
	T221_mem0 += MM_MEM[0]

	T221_mem1 = S.Task('T221_mem1', length=1, delay_cost=1)
	S += T221_mem1 >= 59
	T221_mem1 += MM_MEM[1]

	T241_mem0 = S.Task('T241_mem0', length=1, delay_cost=1)
	S += T241_mem0 >= 59
	T241_mem0 += MM_MEM[2]

	T241_mem1 = S.Task('T241_mem1', length=1, delay_cost=1)
	S += T241_mem1 >= 59
	T241_mem1 += MAS_MEM[5]

	T251 = S.Task('T251', length=1, delay_cost=1)
	S += T251 >= 59
	T251 += MAS[6]

	X41 = S.Task('X41', length=1, delay_cost=1)
	S += X41 >= 59
	X41 += MAS[1]

	Z40_w = S.Task('Z40_w', length=1, delay_cost=1)
	S += Z40_w >= 59
	Z40_w += MAIN_MEM_w

	Z41_mem0 = S.Task('Z41_mem0', length=1, delay_cost=1)
	S += Z41_mem0 >= 59
	Z41_mem0 += MAS_MEM[0]

	Z41_mem1 = S.Task('Z41_mem1', length=1, delay_cost=1)
	S += Z41_mem1 >= 59
	Z41_mem1 += MAS_MEM[13]

	T221 = S.Task('T221', length=1, delay_cost=1)
	S += T221 >= 60
	T221 += MAS[7]

	T22_t5_mem0 = S.Task('T22_t5_mem0', length=1, delay_cost=1)
	S += T22_t5_mem0 >= 60
	T22_t5_mem0 += MM_MEM[0]

	T22_t5_mem1 = S.Task('T22_t5_mem1', length=1, delay_cost=1)
	S += T22_t5_mem1 >= 60
	T22_t5_mem1 += MM_MEM[1]

	T241 = S.Task('T241', length=1, delay_cost=1)
	S += T241 >= 60
	T241 += MAS[4]

	X31_mem0 = S.Task('X31_mem0', length=1, delay_cost=1)
	S += X31_mem0 >= 60
	X31_mem0 += MAS_MEM[14]

	X31_mem1 = S.Task('X31_mem1', length=1, delay_cost=1)
	S += X31_mem1 >= 60
	X31_mem1 += MAS_MEM[9]

	X41_w = S.Task('X41_w', length=1, delay_cost=1)
	S += X41_w >= 60
	X41_w += MAIN_MEM_w

	Z3_t5_mem0 = S.Task('Z3_t5_mem0', length=1, delay_cost=1)
	S += Z3_t5_mem0 >= 60
	Z3_t5_mem0 += MM_MEM[2]

	Z3_t5_mem1 = S.Task('Z3_t5_mem1', length=1, delay_cost=1)
	S += Z3_t5_mem1 >= 60
	Z3_t5_mem1 += MM_MEM[3]

	Z41 = S.Task('Z41', length=1, delay_cost=1)
	S += Z41 >= 60
	Z41 += MAS[5]

	T22_t5 = S.Task('T22_t5', length=1, delay_cost=1)
	S += T22_t5 >= 61
	T22_t5 += MAS[0]

	T240_mem0 = S.Task('T240_mem0', length=1, delay_cost=1)
	S += T240_mem0 >= 61
	T240_mem0 += MM_MEM[2]

	T240_mem1 = S.Task('T240_mem1', length=1, delay_cost=1)
	S += T240_mem1 >= 61
	T240_mem1 += MM_MEM[1]

	X31 = S.Task('X31', length=1, delay_cost=1)
	S += X31 >= 61
	X31 += MAS[2]

	Z31_mem0 = S.Task('Z31_mem0', length=1, delay_cost=1)
	S += Z31_mem0 >= 61
	Z31_mem0 += MM_MEM[0]

	Z31_mem1 = S.Task('Z31_mem1', length=1, delay_cost=1)
	S += Z31_mem1 >= 61
	Z31_mem1 += MAS_MEM[9]

	Z3_t5 = S.Task('Z3_t5', length=1, delay_cost=1)
	S += Z3_t5 >= 61
	Z3_t5 += MAS[4]

	Z41_w = S.Task('Z41_w', length=1, delay_cost=1)
	S += Z41_w >= 61
	Z41_w += MAIN_MEM_w

	T220_mem0 = S.Task('T220_mem0', length=1, delay_cost=1)
	S += T220_mem0 >= 62
	T220_mem0 += MM_MEM[0]

	T220_mem1 = S.Task('T220_mem1', length=1, delay_cost=1)
	S += T220_mem1 >= 62
	T220_mem1 += MAS_MEM[1]

	T240 = S.Task('T240', length=1, delay_cost=1)
	S += T240 >= 62
	T240 += MAS[7]

	X31_w = S.Task('X31_w', length=1, delay_cost=1)
	S += X31_w >= 62
	X31_w += MAIN_MEM_w

	Z30_mem0 = S.Task('Z30_mem0', length=1, delay_cost=1)
	S += Z30_mem0 >= 62
	Z30_mem0 += MM_MEM[2]

	Z30_mem1 = S.Task('Z30_mem1', length=1, delay_cost=1)
	S += Z30_mem1 >= 62
	Z30_mem1 += MM_MEM[3]

	Z31 = S.Task('Z31', length=1, delay_cost=1)
	S += Z31 >= 62
	Z31 += MAS[4]

	T220 = S.Task('T220', length=1, delay_cost=1)
	S += T220 >= 63
	T220 += MAS[3]

	X30_mem0 = S.Task('X30_mem0', length=1, delay_cost=1)
	S += X30_mem0 >= 63
	X30_mem0 += MAS_MEM[6]

	X30_mem1 = S.Task('X30_mem1', length=1, delay_cost=1)
	S += X30_mem1 >= 63
	X30_mem1 += MAS_MEM[15]

	Z30 = S.Task('Z30', length=1, delay_cost=1)
	S += Z30 >= 63
	Z30 += MAS[0]

	Z31_w = S.Task('Z31_w', length=1, delay_cost=1)
	S += Z31_w >= 63
	Z31_w += MAIN_MEM_w

	X30 = S.Task('X30', length=1, delay_cost=1)
	S += X30 >= 64
	X30 += MAS[0]

	Z30_w = S.Task('Z30_w', length=1, delay_cost=1)
	S += Z30_w >= 64
	Z30_w += MAIN_MEM_w

	X30_w = S.Task('X30_w', length=1, delay_cost=1)
	S += X30_w >= 65
	X30_w += MAIN_MEM_w


	# new tasks
	T17_t4 = S.Task('T17_t4', length=6, delay_cost=1)
	T17_t4 += alt(MM)
	T17_t4_in = S.Task('T17_t4_in', length=1, delay_cost=1)
	T17_t4_in += alt(MM_in)
	S += T17_t4_in*MM_in[0]<=T17_t4*MM[0]
	S += T17_t4_in*MM_in[1]<=T17_t4*MM[1]
	S += T17_t4<58

	T17_t4_mem0 = S.Task('T17_t4_mem0', length=1, delay_cost=1)
	T17_t4_mem0 += MAS_MEM[0]
	S += 49 < T17_t4_mem0
	S += T17_t4_mem0 <= T17_t4

	T17_t4_mem1 = S.Task('T17_t4_mem1', length=1, delay_cost=1)
	T17_t4_mem1 += MAS_MEM[1]
	S += 32 < T17_t4_mem1
	S += T17_t4_mem1 <= T17_t4

	T24_t5 = S.Task('T24_t5', length=1, delay_cost=1)
	T24_t5 += alt(MAS)
	S += T24_t5<60

	T24_t5_mem0 = S.Task('T24_t5_mem0', length=1, delay_cost=1)
	T24_t5_mem0 += MM_MEM[2]
	S += 53 < T24_t5_mem0
	S += T24_t5_mem0 <= T24_t5

	T24_t5_mem1 = S.Task('T24_t5_mem1', length=1, delay_cost=1)
	T24_t5_mem1 += MM_MEM[1]
	S += 53 < T24_t5_mem1
	S += T24_t5_mem1 <= T24_t5

	T161 = S.Task('T161', length=1, delay_cost=1)
	T161 += alt(MAS)
	S += T161<60

	T161_mem0 = S.Task('T161_mem0', length=1, delay_cost=1)
	T161_mem0 += MM_MEM[0]
	S += 58 < T161_mem0
	S += T161_mem0 <= T161

	T161_mem1 = S.Task('T161_mem1', length=1, delay_cost=1)
	T161_mem1 += MAS_MEM[1]
	S += 54 < T161_mem1
	S += T161_mem1 <= T161

	solvers.mip.solve(S,msg=1,kind='CPLEX',ratio_gap=1.01)

	solution = [['hoge']*len(S.solution()[1]) for i in range(len(S.solution()))]
	for i in range(len(S.solution())):
		for j in range(len(S.solution()[i])):
			solution[i][j]=str(S.solution()[i][j])
	print(solution)

	cycles = int(solution[-1][3])

	pic_file_name = "/home/mfukuda/ABE/multiRAM_multiMAS_16mux/scheduling_result/stage6MM2_stage1MAS8/EP2_LADDERMUL/schedule4.png"
	if(S.solution() != []):
		plotters.matplotlib.plot(S,img_filename=pic_file_name, show_task_labels=False, fig_size=(cycles*0.25+3, 10))

	return solution
